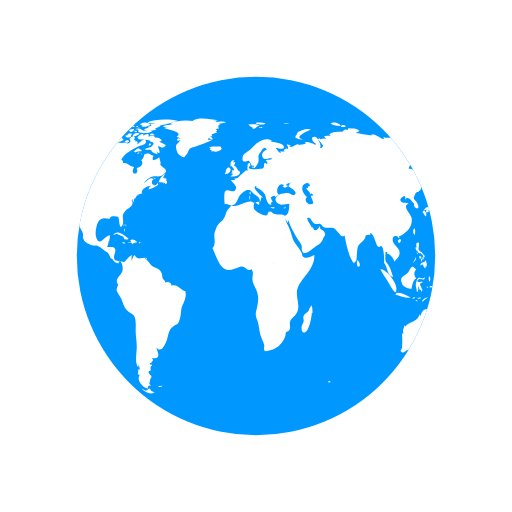
t = 0.00 s
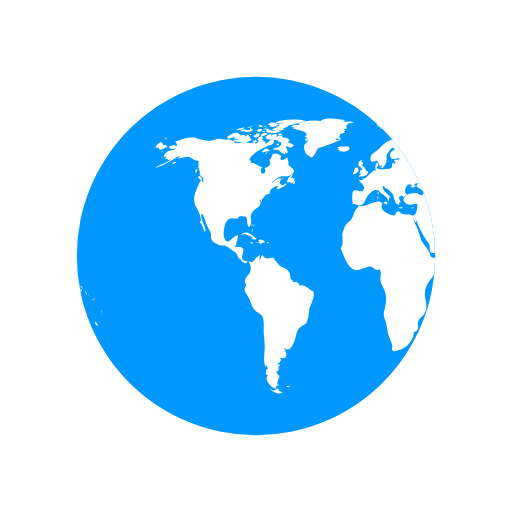
t = 0.50 s
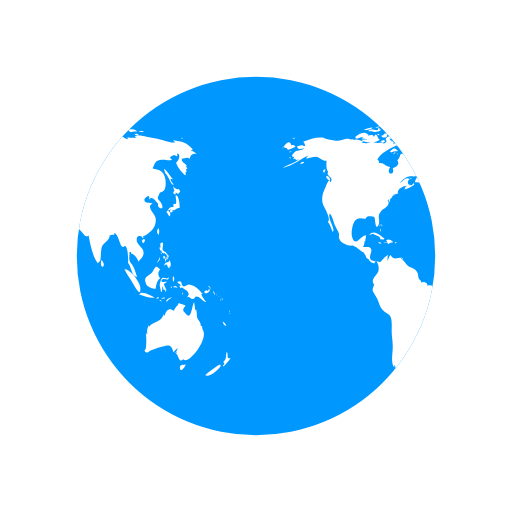
t = 1.00 s
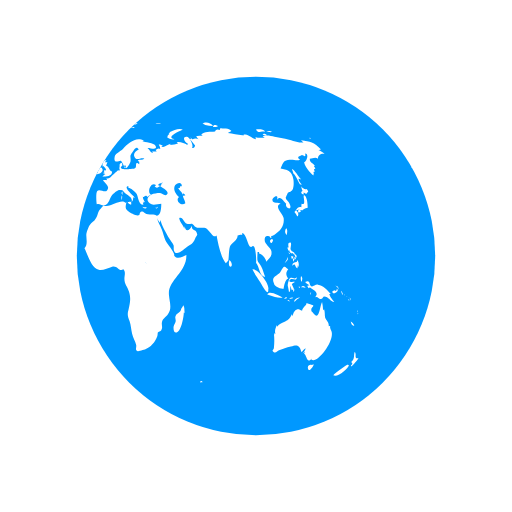
t = 1.50 s

The animated SVG that drew these frames (rendered in a browser with its animation timeline set to each time). Animation: 2 SMIL elements (animateTransform=2); one cycle of 2.00 s, repeats indefinitely.

<?xml version="1.0" encoding="utf-8"?>
<svg xmlns="http://www.w3.org/2000/svg" xmlns:xlink="http://www.w3.org/1999/xlink" style="margin: auto; background: none; display: block; shape-rendering: auto;" width="160px" height="160px" viewBox="0 0 100 100" preserveAspectRatio="xMidYMid">
<defs> <clipPath id="ldio-8iigkx5rk3o-cp"> <circle cx="50" cy="50" r="35"></circle> </clipPath> </defs>
<circle cx="50" cy="50" r="35" fill="#0098ff"></circle>
<g clip-path="url(#ldio-8iigkx5rk3o-cp)">
  <path transform="translate(-7.71065 0)" fill="#ffffff" d="M64.4,74.4c0.3,0.3,0.2,0.3-0.3,0.3C64.1,74.3,64.2,74.5,64.4,74.4z M31.4,75.4c-0.2,0.1-0.3-0.2-0.5,0.1c0.3,0.2,0.6,0.1,0.8-0.1C31.6,75.2,31.6,75.4,31.4,75.4z M84.9,36.9c-0.3,0.2-0.8-0.1-1.1-0.5 c0.1,0.2,0.1,0.6,0.3,0.9c-0.5,0.2-0.2,0.6,0.2,0.7c0-0.1,0-0.3,0-0.4c0.2,0.1,0.4,0.2,0.5,0.3c0.2-0.2,0.2-0.3,0.4-0.5 C85.1,37.2,85,37,84.9,36.9z M85.1,40.6c0-0.6-0.1-2.1-0.6-2.4c-0.6-0.4,0.5,2.1-0.6,1.6c0,0.2-0.1,0.5,0,0.7 c-0.8-0.3-0.9,0.5-1.4,0.9c0.3,0.3,0.4,0.6,0.6,0.9c0.3-0.4,0.2-0.9-0.3-1.2c0.2,0,0.4-0.2,0.6-0.2c0.2,0,0.6,0.2,0.6,0.2 C84.2,41,84.5,40.7,85.1,40.6z M83.7,41c-0.4-0.1-0.7,0.2-0.3,0.6c0.2-0.4,0-0.1,0.3-0.2C83.8,41.2,83.6,41.1,83.7,41z M93.5,62.8 c0.1,0.5,0.3,0.9,0.7,0.8C94.1,63.3,93.8,63,93.5,62.8z M93,71.2c-0.1-0.1-2.5,1.6-2.9,2.1c0.8,0.5,2.9-1.2,3.1-2.1 C93,71.5,92.9,71.2,93,71.2z M95,69.9c-0.4,0.2-0.6,0-0.5-0.4c0,0.1-0.1,0.2-0.1,0.3c0.1-0.5,0.1-0.8-0.1-1.1 c-0.3,0.7,0.1,1.4-0.7,2c0.3,0.3,0.3,0.4-0.1,0.7c0.1,0,0.1,0.1,0.1,0.2C93.9,71.3,95,70.2,95,69.9z M82,50.6 c0.2-0.2,0.3-0.2,0.3-0.5c-0.1,0-0.3-0.1-0.4-0.1C81.9,50.2,81.9,50.4,82,50.6z M82.4,50.6c-0.3-0.4-0.2,0.1-0.1,0.5 c0.2-0.3,0.3-0.5,0.2-0.9C82.5,50.4,82.4,50.5,82.4,50.6z M82.8,49.7c-0.1,0-0.2,0-0.3,0c0,0.1,0.2,0.4,0.2,0.5c-0.1,0-0.1,0-0.2,0 c0.1,0.2,0.1,0.3,0.2,0.5c0.1-0.2,0.1-0.2,0-0.5c0.1,0,0.2,0.1,0.2,0.1C83,50.1,82.9,49.9,82.8,49.7z M81,51 c0.2-0.3,0.3-0.4,0.2-0.8c-0.1,0.5-0.4,0.8-0.6,1.2C80.8,51.3,80.9,51.1,81,51z M81.2,48.6c0.1,0.2,0.1,0.5,0.3,0.3 c0,0.4,0.3,0.6,0.6,0.6c0,0,0-0.1,0.1-0.1c0.1,0.2,0.2,0.3,0.4,0.4c0-0.7-0.6-0.5-0.8-1c-0.2-0.4,0.2-0.9,0-1.4 c-0.5-0.1-0.6,0.3-0.4,1c0,0-0.1-0.1-0.1-0.1C81.1,48.3,81.1,48.4,81.2,48.6z M83.3,52.2c0.1-0.5,0.1-1.1-0.3-1.4c0,0.1,0,0.2,0,0.3 c-0.4,0.2-0.9,0.1-0.9,0.8c0.7-0.7,0.4,0.2,1,0.5c0-0.2,0.1-0.5,0.1-0.7C83.2,52,83.3,52.1,83.3,52.2z M81.5,49.6 c0.1-0.1,0.3-0.1-0.2-0.3C81.4,49.4,81.5,49.5,81.5,49.6z M91.8,57.4c0.1,0.1,0,0.2,0.2,0.1c-0.1-0.2-0.2-0.5-0.3-0.7 C91.6,57,91.7,57.1,91.8,57.4z M90.2,57.3c0.4-0.1,1.1-0.5,0.6-0.9c-0.1,0.4-0.2,0.6-0.4,0.3c-0.1,0-0.5,0.2-0.5,0.3 C89.9,57.2,90,57.2,90.2,57.3z M90.9,56.1c0.1,0.2,0.2,0.3,0.2,0.5c0.1-0.5-0.2-0.8-0.6-0.8C90.7,55.9,90.8,56,90.9,56.1z M90.3,59 c-0.2-0.4-0.7-0.7-1-1.6c0.1,0,0.2,0,0.3,0c-0.7-0.7-1.4-1.7-2.5-1.8c-0.5-0.1-1,0.5-1.3,0.3c-0.5-0.2-0.1-1.4-1.2-0.8 c0.3,0.4,0.6,0.5,0.9,0.6c-0.2,0-0.3,0.1-0.5,0.1c0.1,0.2,0.2,0.4,0.3,0.5c0.1,0,0.2-0.2,0.2-0.2c0.6,0.5,2,1,1,2 c0.6-0.3,0.7,0.4,1.2,0.3c0.4-0.1,0.4-0.5,0.6-0.5C89.2,57.9,89.5,58.9,90.3,59z M93.2,58.5c-0.1,0.1-0.2-0.2-0.2,0.1 C93.3,58.8,93.2,58.6,93.2,58.5z M92.4,57.7c0,0-0.1-0.2-0.2-0.3C92.2,57.6,92.3,57.6,92.4,57.7z M92.9,58c0.1,0.1,0.1,0.1,0.2,0.2 c-0.2-0.2-0.3-0.3-0.5-0.4C92.7,57.8,92.8,57.9,92.9,58z M93.5,59.1C93.6,58.9,93.6,58.8,93.5,59.1z M93.5,58.7c0-0.2,0-0.4-0.2-0.6 C93.3,58.3,93.4,58.5,93.5,58.7z M81,45.9c0.1-0.5,0.2-1-0.1-1.3C80.6,45,80.6,45.5,81,45.9z M94.8,61c0,0,0.1-0.2,0-0.4 C94.7,60.8,94.8,61.1,94.8,61z M94.8,61.2c0.1,0.1,0,0.3,0.2,0.1C94.9,61.1,94.8,61.2,94.8,61.2z M29.5,76.3 c-0.4-0.8-0.5-0.2-0.7-0.2c0.2,0-0.3,0.2-0.3,0.2c-0.2,0-0.6-0.3-0.9-0.4c0.9,0.9,1.9,1.2,2.6,0.7C30,76.6,29.8,76.4,29.5,76.3z M89.6,64.4c0-0.2-0.2-0.3-0.1-0.7c-0.2,0-0.1-0.1-0.3,0c0.1-0.8-0.5-1.1-0.7-1.7c-0.1-0.5,0-1-0.2-1.6c-0.1,0.1-0.1,0.1-0.2,0.2 c0-0.5-0.1-1.1-0.2-1.6c-0.5,0.9-0.5,3.8-1.7,2.2c-0.3-0.5-0.4-0.2-0.4-0.8c0-0.3,0.4-0.5,0.4-0.7c0-0.1-1.1-0.4-1.4-0.5 c0.3,0.3-0.7,0.7-0.8,1.5c-0.5-0.2-0.7-0.4-1.1-0.2c-0.4,0.1-0.7,0.9-0.7,1.1c0,0-0.1,0.1-0.1,0.1c0-0.1,0-0.2-0.1-0.3 c-0.4,0.8-0.6,1.1-1.3,1.4c-0.6,0.3-1.1,0.4-1.6,1c0-0.1,0-0.2,0-0.3c-0.3,0.6-0.5,1.1-0.3,1.8c-0.1-0.1-0.1-0.2-0.2-0.3 c0,0.1,0,0.3,0,0.4c0-0.1-0.1-0.1-0.1-0.2c0.1,1,0.1,1.7,0,2.7c0,0.4-0.6,0.5,0,0.9c0.4,0.2,0.7-0.3,1-0.4c0.8-0.2,1.4-0.5,2.3-0.7 c1.4-0.5,1.7-0.2,2.1,1.1c0.2-0.3,0.5-0.6,0.8-0.8c-0.1,0.4-0.3,0.7-0.6,1c0.2-0.1,0.3-0.2,0.5-0.4c-0.1,0.2-0.1,0.3-0.2,0.5 c0.5,0.2,0.5,2.1,1.5,0.9c0,0.1-0.1,0.1-0.1,0.2C86.9,71.3,90.8,66.1,89.6,64.4z M85.9,71.3c-0.4-0.2-1,0.2-0.7,0.8 c0.2,0.6,0.9-0.4,1.1-0.9C86.2,71.2,86.1,71.2,85.9,71.3z M24.6,44.3c0-0.2,0.2-0.3-0.1-0.5C24.5,44,24.6,44.2,24.6,44.3z M24.2,44.9c0.1,0.1,0.1,0.2,0.1,0.4c0.1-0.2,0.1-0.3,0-0.6C24.1,44.6,24.3,44.8,24.2,44.9z M24.4,43.9c-0.2,0-0.3-0.1-0.3,0.2 C24.3,44.1,24.4,43.9,24.4,43.9z M36.2,56.9c-1-0.3-1.6-1.5-2.7-1.1c0-0.7-0.8-0.9-1.2-0.6c0-0.4-0.4-0.5-0.5-0.8 c-0.1-0.1-0.1-0.7-0.2-1c-0.3-0.7-0.6-0.8-1.2-1.1c-0.6-0.3-0.6-0.2-1.1-0.8c-0.3-0.4-0.6-0.7-1-1c0.1,0,0.2-0.1,0.3-0.1 c-0.9-0.2-1.7,0.6-2.3-0.6c-0.4,0.3-0.4,0.8-0.6,1.2c0-0.3,0-0.7,0-0.9c0.4-0.6-0.1-0.2-0.5,0.1c-0.3,0.2-0.7,0.9-1,1 c0,0-1.6-0.3-1.6-0.3c-0.8-0.7,0.1-1.4-0.1-2.2c-0.2-0.8-1.1-0.3-1.6-0.5c0.2-0.3,0.3-0.7,0.3-1.1c0.1,0,0.1,0,0.1,0.1 c0.2-1.2,0.5-1.7-0.7-0.8c-0.6,0.5-1.3,1.5-1.8,0c-0.3-0.8,0-2.4,0.4-3.1c0.7-1.1,1.6-0.5,2.3-0.6c-0.1-0.7,1.4-0.4,1.6-0.3 c0.2,0.3,0.2,2.8,0.8,1.6c0.5-1-0.4-1.7,0.5-2.7c0.6-0.7,2-1.1,1.3-2.2c0.1,0,0.1,0,0.2,0.1c0-0.2,0-0.3,0.1-0.4 c0,0.4,0,0.4-0.1,0.8c0.3-0.4,0.3-0.4,0.3-0.9c0.1,0.1,0.1,0.1,0.1,0.2c0.2-0.3,0.4-0.5,0.4-0.7c0,0,0.4-0.1,0.6-0.1 c-0.1,0-0.3,0-0.5,0c0.4-0.2,0.8-0.2,1.1-0.4c-0.1,0,0,0-0.2,0c-0.1-0.9,1.4-1.5,1.9-1.4c-0.5,0.2-0.4,0.3-0.6,0.7 c0.5-0.1,1.4-0.5,1.9-0.9c0-0.1-0.1-0.3-0.1-0.4c-0.6,1.2-1.7-0.1-0.8-0.7c-0.7-0.6-1.3,0.5-2,0.8c0.5-0.5,1.1-1.2,1.7-1.3 c0.8-0.2,1.5,0.2,2.2-0.4c1.2-0.9,0.1-1.1-0.6-1.9c0.2-0.5-0.1-0.9-0.2-1.5c-0.5,0.5-1.8,1-1.1-0.3c-0.5,0-0.6-0.4-1.2-0.4 c-1,0-0.4,0.7-1.2,1.3c0.6,0.8-0.3,1.4-0.9,1.5c0.6,1.6-1.5,1.4-0.5-0.2c-0.8,0-1.4-1-2.2-0.7c0-0.6,0.1-0.4-0.3-0.7 c0.5-1.3,2.5-2.2,3.5-2.7c0.3-0.1,1.4-0.2,1.3-0.9c-0.2-1-1.3,0.4-1.7,0.6c0.1-0.2,0-0.2,0.1-0.5c-0.2,0-0.2-0.2-0.6,0 c0.1-0.1,0.1-0.2,0.2-0.3c-0.1,0-0.2,0-0.4-0.1c0.7-0.6-0.4-1-0.8-0.1c0.5,0.5-0.1,0.7-0.5,1c0.1-0.1,0.1-0.2,0.2-0.3 c-0.5-0.2-1,0.1-1.6,0c-0.4-0.1-0.7-0.4-1.2-0.1c0,0,0.1,0.1,0.1,0.1c-0.4,0.1-1.1,0.1-1.7,0c0.1-0.1,0.3-0.1,0.4-0.2 c-0.6-0.3-1.5-0.7-2.1-0.3c0.1-0.1,0.1-0.2,0.2-0.3c-0.4,0.3-0.9,0-1.4,0c-0.6,0.1-1.2,0.4-1.8,0.4c-0.6,0-2.5-0.4-2.7-0.6 c-1.3-0.2-2.7,0.3-4,0.8c0.3,0.2,0.3,0.4,0.4,0.8c-0.2,0-0.3,0-0.5,0c0.1-0.1,0.1-0.1,0.2-0.2c-0.4,0-0.9,0.2-1.3,0.3 c0.2,0.7,0.9,0.5,1.4,0.3c-0.3,0.5-0.9,0.4-1.5,0.6c-0.5,0.2-1.4,1.3-0.4,1.1c-0.1,0.1-0.1,0.3-0.3,0.5c0.2-0.1,0.3-0.1,0.5-0.1 c0,0.1,0,0.1-0.1,0.2c0.1,0,0.1-0.1,0.2-0.1c0,0.1,0,0.1,0,0.2c0.2-0.1,0.4-0.1,0.6-0.2c-1,0.9-2.2,1-3.2,1.7 c2.1-0.4,3.5-1.8,5.4-2.6c-0.3,0.1-0.7,0.4-0.8,0.8c0.8-0.2,1.2-0.4,1.9-0.4c0.8,0.1,1.3,0.9,2.1,0.8c-0.1,0.6-0.1,1.8,0.3,2.2 c-0.6,0.8,1.3,1,0.4,2c-0.2-1.2-0.9,1-1.2,1.6c-0.4,0.8-0.5,2-0.2,2.8c0.2,0.4,1.7,3,0.9,3.3c0.6,0.7,0.6,1.2,1,2 c0.6-0.7-1.1-2.5-0.6-3.6c0.4,0.2,0.8,1.8,1,2.3c0.2,0.4,0.6,1.1,0.8,1.6c0.1,0.7-0.2,0.6,0.2,1.3c0.2,0.4,0.9,0.7,1.3,0.9 c0.5,0.3,1,0.1,1.3,0.2c0.8,0.3,1.4,1.1,2.1,1.3c0,0-0.1,0-0.1,0c0.4,0.5,0.5,0.9,0.7,1.3c0.1-0.1,0.1-0.1,0.1-0.2 c0.4,0.6,0.9,1.2,1.4,1c-0.1-0.8,0.3-0.4,0.5-0.1c0.3,0.5,0.3,1.3,0.2,1.7c-0.2,0.7-1.6,1.6-0.9,2.5c0-0.1,0.1-0.1,0.1-0.2 c0,0.6-0.4,0.8-0.3,1.5c0.1,0.3,0.7,1.2,0.9,1.6c0.3,0.7,0.5,1.6,1,2.1c0.5,0.6,1.3,0.7,1.6,1.4c0.3,0.7,0.2,2,0.2,2.8 c0,1,0.2,1.8,0.2,2.7c0.1,1.2-0.5,3.5,0.3,4.4c0-0.2,0-0.3,0-0.5c0.3,0.3,0.2,0.4,0.3,0.9c-0.1,0-0.2-0.1-0.3-0.1c0,0.5,0,0.6-0.1,1 c0.1,0,0.3,0.1,0.4,0.1c-0.8,1.1,0.7,2.6,1.6,2.7c-0.1-0.5,0.1-0.6,0.6-0.6c-0.6-0.4-0.2-0.6-0.2-1c0-0.2,0.3-0.7,0.3-0.7 c0-0.2-0.3-0.5-0.3-0.4c0-0.1-0.3-0.3-0.3-0.6c0-0.2,0.4-0.2,0.4-0.2c0.1-0.5-0.2-0.7,0.3-1c0-0.1-0.1-0.1-0.1-0.2 c-0.8,0,0-0.5,0-0.4c0.1-0.3,0.5-0.3,0.1-0.9c1.8,0.4,1.2-1.1,0.8-2c1,0.9,1.4,0,1.9-1c0.6-1.3,0.3-2.4,1.5-3.2 c0.7-0.5,0.7-0.1,1.1-1c0.3-0.8,0.3-1.4,0.4-2.2C35.4,59.7,36.6,58.3,36.2,56.9z M24.2,26.2c-0.2,0-0.3-0.1-0.5,0 C23.9,26.6,23.9,26.3,24.2,26.2z M22.4,25.3c-0.2,0.1-0.4,0.2-0.5,0.3c0.4,0.1,0.8,0,1.2,0c-0.2,0-0.4,0.2-0.6,0.2 c0.5,0,1.7,0,2-0.5c-0.2,0-0.3,0-0.4,0c0-0.1,0-0.2,0.1-0.3c-0.4,0.1-0.3-0.1-0.4,0.4C23.3,25.5,22.8,25.2,22.4,25.3z M24.2,27.3 c-0.5-0.1-0.6-1.9-1.2-0.5c0-0.6-0.7-0.4-1.2-0.3c0.1-0.1,0.1-0.1,0.2-0.2c-0.5-0.1-1.1,0.2-1.5,0.5c0.2,0,0.4,0.1,0.7,0.1 c-0.2,0-0.4,0.1-0.6,0.1c0.3,0.2,0.8,0.1,1.2,0.2c-0.4,0-0.8,0.1-1.2,0.1C21.2,28.1,23.6,27.9,24.2,27.3z M24,24.9 c0-0.3-0.3-0.1-0.7,0C23.6,25,23.8,24.9,24,24.9z M21.6,25.4c0.4-0.1,0.9-0.1,1.2-0.5c-0.6,0-1.2,0.2-1.8,0.5 C21.2,25.4,21.4,25.4,21.6,25.4z M32.4,34.8c-0.1,0-0.2,0.2-0.3,0c0,0,0.1-0.1,0.1-0.1c-0.1,0-0.3,0-0.4,0c0.2-0.2,0.3-0.5,0.5-0.7 c-0.6,0.1-1.2,1.1-1.3,1.6c0.3,0,0.7,0,1,0.1c-0.1,0.1-0.1,0.1-0.2,0.2c0.1-0.1,0.4-0.2,0.5-0.3c0,0.1,0,0.2-0.1,0.4 c0.4,0,0.5-0.3,0.4-0.7c-0.1,0-0.1,0-0.2,0.1c0-0.1,0.1-0.2,0.1-0.3C32.6,34.9,32.5,34.9,32.4,34.8z M14,35c0.7,0.6,0.5-0.1,0.2-0.5 C13.7,34.1,13.5,34.6,14,35z M19.6,27.1c0.8-0.1,1.5-0.7,2.3-0.8c-0.9-0.9-1.9,0-2.6,0.5C19.5,26.8,19.5,27,19.6,27.1z M27.7,29.4 c-0.8-0.6-0.7-0.5-1.6,0.2c0.1,0,0.4,0.2,0.3,0.2C27,29.4,27.6,29.7,27.7,29.4z M13.3,33.1c-0.2,0.2-0.3,0.4,0,0.7 c0.1-0.2,0.2-0.5,0.3-0.7C13.4,33.1,13.4,33.1,13.3,33.1z M27.5,30.1c0.1,0,0.1,0.3,0.2-0.1C27.6,30,27.6,30.1,27.5,30.1z M29.8,36 c-0.1,0,0-0.3-0.2-0.1c0.3,0.2,0.2,0.2,0.6,0.1C30.1,36.1,29.9,36.1,29.8,36z M26.7,30c0.2,0,0.3,0.1,0.6-0.2 C27,29.8,26.9,29.9,26.7,30z M30.5,35c-0.2-0.2-0.3-0.3-0.6-0.3C30.1,34.9,30.3,34.9,30.5,35z M27,25.3c0,0.2,0.1,0.2,0,0.5 c0.7,0.2,2.2,0.4,2.7-0.2c-0.7-0.3-1.4,0.1-2.1-0.2c0,0,0.1-0.1,0.1-0.1c-0.4-0.2-0.8-0.3-1.3-0.1C26.7,25.3,26.8,25.3,27,25.3z M26.8,24.9c0.2,0,0.3,0,0.5,0C27.2,24.8,26.9,24.9,26.8,24.9z M27.5,24.4c0.1,0,0.2,0,0.4,0c-0.1,0.1-0.2,0.1-0.3,0.2 c0.6,0.4,1.2,0,1.8-0.2c-0.5-0.6-1.3-0.6-2-0.2C27.3,24.4,27.4,24.2,27.5,24.4z M26.3,25.8c0.2,0,0.3,0.1,0.5-0.1 C26.6,25.6,26.1,25.4,26.3,25.8z M27,24.8c-0.1-0.2-0.1-0.3-0.5,0C26.8,24.9,26.8,24.7,27,24.8z M29.7,26.4c0.1,0,0.3,0,0.5,0 c-0.2-0.3-0.6-0.4-0.9-0.2C29.4,26.5,29.4,26.4,29.7,26.4z M26.9,26c-0.5-0.1-0.9,0.1-1,0.7c0.5-0.1,1-0.3,1.4-0.6 C27.1,26.1,27,26,26.9,26z M31.5,27.3c-0.4-0.3-0.7-0.5-1.2-0.4c-0.2-0.6-0.9-0.4-1.3-0.2c0.3-0.8-0.6-0.5-1-0.2 c0-0.1,0-0.1-0.1-0.2c0.1-0.1,0.2-0.1,0.3-0.2c-0.6,0-1.1,0.2-1.4,0.8c0.1,0,0.2,0,0.3,0C27.1,27,27,27,26.9,27.1 c0.6,0.3,2.7,0.1,2.5,0.6c0.8,0.1,0.7,0.4,0.2,0.9c-0.3,0.3-0.9,0.1-1.3,0.6c0.5,0.2,0.9-0.2,1.4,0.3c0,0-0.1,0.1-0.1,0.1 c0.4,0.3,0.8,0.5,1.2,0.5c-0.1-0.2-0.2-0.5-0.4-0.7c1.4,1.5,0.5-0.9,0.4-0.7c0.3-0.6,0.9,0.8,1.6-0.4c-0.5-0.1-0.8-0.5-1.3-0.6 c0.2-0.1,0.3-0.1,0.5-0.2C31.6,27.5,31.5,27.4,31.5,27.3z M25.7,24.7c0.2,0.1,0.4,0.1,0.6,0.1c-0.1-0.4-0.5-0.5-0.9-0.3 c0.1,0,0.1,0,0.2,0.1c-0.1,0-0.2,0.1-0.3,0.1C25.4,24.7,25.5,24.7,25.7,24.7z M29,24c0.5,0.1,0.9,0.1,1.4,0.1 c-0.3,0.1-0.7,0.1-1,0.1c0.1,0.2,0,0.1,0.2,0.3c-0.2,0.1-0.5,0.2-0.8,0.3c0.2,0.1,0.3,0.2,0.4,0.3c-0.4-0.2-0.8,0-1.1,0.3 c0.7,0.1,1.9,0.3,2.5-0.2c-0.1,0-0.2,0-0.4,0c0.4-0.3,1-0.4,1.2-0.7c-0.1,0-0.2,0-0.3,0c0.9,0,1.8-0.4,2.7-0.6c-0.1,0-0.3,0-0.4,0 c0.4-0.1,0.9-0.1,1.3-0.3c-1.6-0.4-4.4-0.4-5.9,0.3C28.9,23.8,28.9,23.9,29,24z M29.5,28.2c-0.2-0.3-0.3-0.3-0.5,0.2 C29.3,28.4,29.4,28.3,29.5,28.2z M24.4,24.6c-0.2,0-0.4-0.1-0.6,0.1C24,24.7,24.2,24.6,24.4,24.6z M25,27.4c-0.2,0-0.4,0-0.7,0.2 c0.3,0.2,0.6,0.2,0.9,0.1C25.2,27.4,25.1,27.5,25,27.4z M24.4,26.5c0.4,0.5,0.9,0.5,1.3,0c-0.1,0-0.2-0.1-0.2-0.1 c0.2-0.1,0.2-0.1,0.3-0.3c-0.4,0-0.9-0.1-0.9,0.3C24.7,26.4,24.6,26.5,24.4,26.5z M25.3,25.7c0.4,0.2,0.9-0.1,0.9-0.5 c-0.4,0-0.8,0-1.1,0.4C25.5,25.4,25.3,25.7,25.3,25.7z M78.1,46.7c-0.7,0.3-0.2,0.9,0,0.7C78.4,47,78.4,46.8,78.1,46.7z M24.7,46.8 c0.2,0,0.3,0,0.4-0.2c-0.8-0.5-2-1.9-3-0.7c0.3-0.1,0.6-0.2,0.9-0.3c0,0-0.1,0.1-0.1,0.1c0.6,0.3,1,0.3,1.4,0.8 c-0.1,0.1-0.1,0.2-0.2,0.2C24.3,46.7,24.5,46.8,24.7,46.8z M55.7,40.5c-0.1,0.1-0.2,0.1-0.4,0.1c0.4,0.2,0.3,0.1,0.6-0.2 C55.9,40.4,55.8,40.4,55.7,40.5z M49.5,32.8c0.1-0.4,0.2-0.6-0.3-0.4C49.2,32.7,49.3,32.7,49.5,32.8z M48.9,38.1 c0-0.3,0.1-0.4,0-0.7C48.6,37.7,48.8,37.8,48.9,38.1z M45.1,32.6c0.1-0.1,0.1-0.3,0.2-0.1c0,0.1,0.4,0.4,0.4,0.6 c0,0.4-0.6-0.1-0.3,0.6c-0.1,0-0.2,0.1-0.3,0.1c0.1,0,0.3,0.2,0.5,0.2c-0.2,0.1-0.4,0.3-0.6,0.5c0.7,0,1.9,0,1.9-1 c-0.6-0.2-0.6-1-1.2-1.2c0.2-0.2,0.2-0.5,0.3-0.6c-0.2,0-0.3,0-0.5,0c0.1-0.1,0.2-0.3,0.3-0.4C45,31.2,44.9,32,45.1,32.6z M53.3,40.5c-0.2,0-0.2,0.1-0.4-0.1c0,0.1,0,0.1,0,0.2c0.3,0.1,0.5,0.2,0.8,0C53.5,40.5,53.5,40.5,53.3,40.5z M41.5,27.3 c-0.3,0-0.6,0-0.9,0c0-0.1,0.2-0.4,0.2-0.4c0.3,0.3,0.4,0.3,0.8,0.3c-0.2-0.3-0.2-0.4-0.6-0.6c0.1,0,0.3,0,0.5,0 c-0.1-0.1,0-0.2-0.2-0.4c0.3,0,0.5-0.1,0.7-0.2C42,26,42,26,41.9,26c0.2,0,0.3,0,0.5,0c-0.1-0.1-0.2-0.2-0.2-0.3 c0.3-0.2,0.3-0.2-0.1-0.5c0.2,0,0.5-0.1,0.7-0.1c-0.3-0.4-0.2-0.7,0.3-0.9c-0.2,0-0.3,0-0.5,0c0.5,0,1-0.2,1.6-0.3 c-0.6-0.3-1.5-0.1-2.1,0c0.1-0.1,0.2-0.1,0.2-0.2c-0.6-0.1-1.3-0.1-1.9-0.1c0.7,0,1.5,0.1,2.2-0.1c-1.4-0.2-3.8-0.7-5,0.1 c0.1,0,0.3,0.1,0.4,0.1c-1.6-0.3-3.3-0.2-4.8,0.4c0.2,0,0.3,0.1,0.5,0.1c-0.6,0.3-1.4,0.1-1.9,0.5c0.4,0.1,0.8,0.2,1.2,0.2 c-0.3,0-0.7,0-1,0.1c0.2,0.2,4.1,0.7,2.5,1.7c0.3,0.1,0.5,0.2,0.8,0.4c-0.9-0.5-1,0.9,0,0.2c-0.6,1-1.2,0.7-0.8,2.1 c0.2,0.7,0.5,0.9,0.9,1.1c0.7,0.4,0.6,0.2,1.1-0.4c0.1-0.1,0.4-0.9,0.6-1.1c0.4-0.3,0.8-0.2,1.1-0.4C39.3,28.2,40.4,27.9,41.5,27.3z M25.3,47.4c0.3,0.1,0.4-0.1,0.6,0.3c0.2-0.4,0.6-0.3,0.9-0.4c-0.3-0.4-0.9-0.7-1.4-0.4c0.2,0.2,0.1,0.2,0.3,0.4 c-0.2,0-0.3,0.1-0.6,0C25,47.6,25.1,47.4,25.3,47.4z M80.8,58.3c0.1,0,0.2-0.1,0.3-0.1C81,58,80.7,58,80.5,58.4 C80.6,58.4,80.7,58.3,80.8,58.3z M82.5,56.6c-0.2-0.4-0.3-0.7-0.5-1.1c0.2-0.1,0.3-0.3,0.5-0.3c0-0.1,0-0.1,0-0.2 c-0.4,0.2-1.4,0.1-0.8-0.4c0.5-0.4,1.2,0.5,1.3-0.5c-0.4,0.6-0.9,0-1.3,0.2c-0.3,0.2-0.5,1.1-0.5,1.5c0,0,0.3,1.2,0.2,1.2 c0.4,0.2,0.2-0.9,0.4-1.2c0,0.4,0.1,0.6,0.2,0.9c0.1-0.1,0.2-0.1,0.3-0.2c-0.1,0.3,0,0.3,0,0.5C82.5,56.9,82.4,56.8,82.5,56.6z M78.5,55.3c0.1,0.8,1.5,1.1,1.9,1.1c0.1-0.7,0.3-1.8,0.9-2c-0.6-0.8-0.4-1.3,0-1.8c-0.4-0.2-0.5-0.6-0.8-0.5 c-0.3,0.1-0.6,0.9-0.8,1.1C79.1,53.9,77.9,54,78.5,55.3z M85.8,57.1c-0.1,0.1-0.2,0-0.2,0.5C85.8,57.4,85.7,57.2,85.8,57.1z M83.6,56c-0.1,0-0.2,0-0.3,0C83.6,56.5,83.5,56.1,83.6,56z M81.6,58.9c-0.1-0.2-0.1-0.4-0.5-0.3C81.3,58.8,81.4,58.8,81.6,58.9z M82.3,58.2c-0.1-0.2-0.5-0.1-0.8,0.1C81.7,58.4,82,58.3,82.3,58.2z M78.7,58c0.5,0.1,1,0.2,1.5,0.1c-0.6-0.3-2.6-1.5-3-0.6 C77.7,57.7,78.2,57.8,78.7,58z M77.4,56.5c0.3-1-2-4.1-3.1-3.9c0.4,0.9,1,1.6,1.5,2.5C76,55.4,77.5,58.3,77.4,56.5z M84.2,56.1 c0.2,0.1,0.3,0,0.5,0.2c-0.2-0.5-0.6-0.6-0.9-0.2C84,56.1,84.1,56.1,84.2,56.1z M83.9,55.1c0.1-0.4,0.3-0.8-0.1-1.2 C83.7,54.3,83.7,54.7,83.9,55.1z M82.7,58.8c0.2-0.3,0.6-0.5,0.9-0.7c-0.5,0-1,0.2-1.2,0.8C82.5,58.9,82.6,58.9,82.7,58.8z M44.1,33.6c-0.1,0.1-0.1,0.3-0.2,0.4c0.4,0.1,1.4-0.5,1.1-1C44.7,32.3,44,33,44.1,33.6z M41.8,29.6c0.5,0.1,1.1-0.1,1.5-0.5 c0-0.1-0.2-0.4-0.2-0.5c-0.6,0.1-1.9-0.2-2.3,0.3c0.2,0,0.3,0.1,0.5,0.1c-0.1,0-0.2,0.1-0.4,0.2c0.2,0.1,0.3,0.1,0.5,0.2 c-0.1,0.1-0.2,0.1-0.2,0.2C41.4,29.5,41.6,29.5,41.8,29.6z M48.7,38.5C48.8,40.2,49,37.2,48.7,38.5z M50.5,39.4 c-0.2,0-0.4,0.1-0.6,0c0.1,0.3,0.4,0.5,0.7,0.6C50.7,39.5,50.6,39.5,50.5,39.4z M24.1,47.3c-0.1,0.1-0.2-0.1-0.2,0.1 c0.3,0.2,0.3,0.2,0.6,0.1C24.4,47.3,24.3,47.4,24.1,47.3z M70,51c-0.1-0.1-0.1-0.1-0.2-0.2C69.3,52.7,70.9,52.3,70,51z M61,60.2 c0-0.2-0.1-0.4-0.2-0.6c-0.1,0.3-0.3,0.5-0.4,0.7c-0.1,0.8-0.9,0.8-1.1,1.4c-0.2,0.4,0.1,0.7,0,1.1c-0.1,0.4-0.3,0.6-0.4,1 c-0.1,1.2,0.5,1.5,1.1,0.7c0.5-0.7,0.9-2.6,0.9-3.5c0,0.1,0.1,0.2,0.1,0.2C61.1,60.9,61,60.6,61,60.2z M74.3,48.1 c-0.9,0.8-1-2.4-2-2.6c0,0.2,0,0.2,0,0.4c-0.3-0.1-0.5,0-0.9,0.1c0.1,0.9-1.3,1.5-1.5,2.2c-0.2,0.6-0.2,2.1-0.3,2.7 c-0.1,0.1-0.3,0.4-0.5,0.5c-1-1.2-1.5-3.8-1.8-5.4c-0.6,0.6-1.1-0.6-1.6-1c-0.5-0.5-0.4-0.4-1.1-0.5c-0.5-0.1-0.9,0.1-1.3-0.1 c-0.4-0.2-0.5-0.6-0.8-0.7c-0.3-0.1-0.5,0.2-1,0c-0.7-0.3-0.8-1.5-1.5-1.1c0.1,0.9,0.8,1.3,1,2.1c0-0.2,0.1-0.4,0.1-0.5 c0.1,1.3,1,0.8,1.4-0.1c-0.1,0.9,0.5,0.7,0.8,1.1c0.4,0.8,0.2,0.6-0.1,1.2c-0.4,1-0.6,1.2-1.5,1.7c-0.6,0.4-2,1.9-2.6,1.1 c-0.3-0.4-0.1-0.9-0.2-1.3c-0.2-0.5-0.7-1-0.9-1.4c-0.4-0.8-1.8-3-1.6-3.7c0,0.3-0.2,0.5-0.2,0.7c-0.2-0.3-0.4-0.5-0.5-0.9 c0.1,0.8,0.6,1.5,0.9,2.2c0.3,0.7,0.4,1.4,0.7,2.1c0.3,0.7,2,2.5,1.7,3c0.5,0.9,1.8,0.2,2.4-0.1c0.1,3.4-3.7,4.9-3.4,7.8 c0.1,1.4,0.7,2.7-0.3,3.9c-0.7,0.8-1,0.7-1.1,1.7c0,0.5,0.2,0.8-0.1,1.3c-0.1,0.2-0.6,0.3-0.7,0.5c0,0.1,0,0.5-0.1,0.7 c-0.2,0.5-0.5,1.1-0.9,1.5c-0.5,0.6-0.9,0.8-1.4,1c-0.2,0.1-1.4,0.4-1.5,0.4c-0.6-0.2-0.2-0.7-0.3-1.2c-0.2-0.8-0.6-1.4-0.8-2.2 c-0.2-0.9-0.2-1.6-0.5-2.5c-0.3-0.8-0.5-1.3-0.2-2.2c0.3-1.4,0.5-2.2,0.1-3.5c-0.3-1-0.9-1.5-0.9-2.5c0-0.8,0.3-1.3-0.2-1.9 c-0.9,0.6-1.1-0.8-2.2-0.5c-0.7,0.2-1.9,0.8-2.6,0.6c-1.5-0.3-2.2-3.1-2.8-4.2c0.8-0.8,0.2-2.2,0.4-3c0.1-0.4,0.4-1.2,0.6-1.5 c0.4-0.6,0.9-0.7,1.2-1.3c0.5-0.8,0.3-1.3,1-2c0.8-0.9,0.3-0.3,1.4-0.5c0.9-0.1,2.7-1.4,3.4-0.6c0.1,0,0.2-0.1,0.2-0.1 c-0.2,0.8-0.3,1.2,0.3,1.7c0.5,0.4,1.7,1.1,2.2,0.8c0.1,0,0-0.6,0.5-0.7c0.2-0.1,0.7,0.4,0.9,0.5c0.5,0.2,1.7-0.1,1.9,0.3 c0.9,0.2,1-1.5,1-2.3c-0.6,0-1.4,0.3-1.9,0.1c-1.2-0.5-0.9-1.5,0-1.9c0.4-0.2,1.1-0.3,1.6-0.3c0.4,0,1,0.7,1.4,0.3 c0.6-0.6-0.9-1.3-1.3-1.6c0.3-0.4,0.2-0.2,0.2-0.5c0.1-0.1,0.2-0.1,0.4-0.2c-0.4-0.1-1.6,0.5-0.6,0.6c-0.4,0.4-0.8,0.5-1.1,0.1 c0.1-0.1,0.2-0.1,0.3-0.2c-1-0.9-1.9,1.4-1,1.8c-0.2,0.1-0.5,0.3-0.7,0.5c-0.2-0.4-0.3-0.3-0.7-0.2c0.1,0.1,0.1,0.1,0.2,0.2 c-0.3-0.1-0.2,0.1-0.4-0.1c0,0.5,0.2,0.7,0.4,1.1c-0.1,0-0.2-0.1-0.3-0.1c0.1,0.2,0.1,0.2-0.1,0.2c0,0.1,0.1,0.2,0.1,0.4 C52,40,52,38.4,51.7,37.9c-0.3-0.5-1.4-1.3-1.6-1.2c-0.1-0.2,0-0.2,0-0.3c-1.3,0,1.2,2,1.3,2.3c-0.7-0.5-0.1,0.3-0.7,0.8 c0.3-1-0.8-1.3-1.3-1.8c-0.6-0.6-0.2-0.5-0.9-0.6c-0.5-0.1-1.1,0.5-1.3,0.7c-0.8,0.6-0.7,1.7-1.5,2.2c-0.8,0.5-1.1-0.4-1.8-0.1 c-0.1-0.5-0.2-2.3,0.1-2.6c0.4-0.5,1.5,0.4,1.9-0.1c0.7-0.8-0.5-1.5-0.8-2c0.3,0,0.5-0.1,0.8,0c0-0.1-0.1-0.3-0.1-0.4 c0.5,0.3,0.9-0.3,1.2-0.6c0.3-0.3,0.8-0.7,1-0.9c0.1-0.2,0.3,0.2,0.4-0.1c0,0-0.1-0.3-0.1-0.4c0.2-0.4-0.2-0.8,0.5-1 c0,0.1,0.1,0.4,0.1,0.5c-1.1,0.9,1.1,0.8,1.5,0.7c0.6-0.1,0.7,0.1,1.1-0.3c0.2-0.2-0.2-1.4,0.7-0.6c0-0.2,0-0.3,0-0.5 c-0.2-0.1-0.1-0.1-0.3-0.3c0.5-0.2,0.9,0,1.3-0.3c-0.6-0.4-1.5,0.5-1.9-0.3c-0.4-0.7,0.2-1.2,0.8-1.5c-0.5-0.8-0.9,0.1-1.2,0.5 c-0.7,0.9-0.3,0.8-0.4,1.8c0,0.2-0.6,1.4-0.9,1.3c-0.4-0.1-0.7-1.2-1-1.4c-0.3-0.1-1.5,0.8-1.2-0.8c0.1-0.6,1.1-1,1.6-1.5 c1-1.1,2.6-2.5,4.1-1.6c-0.1,0-0.2,0.1-0.3,0.1c0.4,0.2,2.3,0.3,2.6,0.9c0.4,1-1.2,0.3-1.6,0.4c0.5,0.3,0.5,0.9,1.1,1 c-0.1-0.1-0.1-0.2-0.2-0.3c0.2,0,0.6,0,0.9,0c-0.1-0.1-0.1-0.2-0.2-0.3c0.3-0.3,0.6-0.4,0.9-0.2c0-0.3-0.1-0.6-0.3-0.9 c0.4,0,0.6,0.1,0.8,0.3c-0.1,0-0.2,0-0.3,0c0.4,0.6,1.1-0.3,1.9-0.4c-0.1,0.1-0.1,0.1-0.2,0.2c0.5,0,1.2-0.1,1.6-0.3 c-0.1-0.1-0.2-0.1-0.3-0.2c0.6-0.2,1.5,0.2,2.1,0.5c0-0.1,0.1-0.1,0.1-0.2c-0.7-0.3-1.2-1.5-0.2-1.4c0.5,0,1.4,1.7,1,2.2 c0.4,0,0.5-0.1,0.6-0.5c-0.4-0.4-0.6-0.8-1-1.2c0.1-0.1,0.2-0.1,0.3-0.2c-0.1-0.1-0.1-0.2-0.2-0.2c0.2,0.2,0.4,0.4,0.6,0.6 c-0.1-0.1-0.1-0.2-0.2-0.2c0.4-0.2,0.8-0.2,1.2,0c-0.3-0.2-0.3-0.4-0.5-0.6c0.4-0.1,0.9-0.1,1.3-0.1c-0.1-0.1-0.2-0.1-0.3-0.2 c0.6-0.7,1.8-0.5,2.7-0.6c0.1-0.4,0.5-0.5,0.9-0.3C68.1,25,68,25,67.9,25c0.7,0.2,1.8-0.1,2.3,0.6c-0.2,0.1-0.5,0.3-0.7,0.4 c1.1,0.1,2.1,0.5,3.2,0.4c-0.1-0.1-0.1-0.2-0.2-0.2c1.1,0,1.5,0.7,2.5,1c0-0.1-0.1-0.2-0.1-0.4c0.6,0.2,1.2,0.1,1.8,0.1 c-0.1-0.1-0.3-0.2-0.4-0.3c0.5-0.3,1.7-0.1,2.3,0.1c0.7,0.2,1.4,0.2,2.1,0.4c1.1,0.2,2.5,0.9,3.6,0.7c-0.2-0.1-0.3-0.2-0.5-0.4 c1.8,0.3,2.5,0.3,3.9,1.8c-0.2,0-0.2,0.1-0.5,0.1c0.4,0.2,0.9,0.4,1.2,0.8c-0.6-0.2-1.3,0.2-1.3,0.9c-0.5-0.4-1.1,0-1.6,0 c0,0.9,0.6,0.7,1,1.4c-0.1,0-0.1,0-0.2,0c0.1,0.2,0.2,0.3,0.3,0.5c-0.1,0.1-0.2,0.1-0.3,0.2c0.1,0.1,0.1,0.3,0.2,0.4 c-0.1,0-0.2,0.1-0.3,0.1c0.2,0.4,0,0.4,0,0.7c-0.7-0.7-1.6-1.6-1.8-2.6c0.5-0.2,1-1.7,0.2-1.7c0.2,1-0.4,0.2-0.7,0.3 c-0.4,0.2-1.1,0.3-0.3,0.9c-0.6,0.3-1.3-0.1-2,0c-1.2,0.1-1.2,0.4-1.8,1.7c1.2,0.2,2.2,0.4,2.5,2.1c0.1,0.6,0.1,1.6-0.2,2.1 c-0.4,0.5-0.6,0.3-0.9,0.6c0,0-0.4,0.9-0.4,0.9c0.1,0.5,0.3,0.4,0.6,0.9c1.1,1.9-0.9,1.2-0.5,0.3c-0.2-0.2-0.7-0.8-0.7-0.8 c-0.4-0.2-0.5-0.6-1.1,0c0.4-1.3-0.9-0.4-0.9,0c0,0.9,1.3,0.4,1.6,0.8c-1.4,0.4,0.5,2.1,0.6,2.8c0.2,1.5-0.7,2.5-1.6,3.1 c-0.3,0.2-0.4,0.3-0.8,0.4c-0.1,0,0.1,0.4-0.1,0.4c-0.1,0-0.2-0.3-0.2-0.3c-0.1,0-1-0.5-1,0.7c0,0.8,1.1,1.3,1.3,2.1 c0.2,1.1-0.4,1.4-1,2.1c0-0.5-0.9-1.6-1.4-1.6c0-0.1,0-0.2,0-0.3c-0.1,0-0.2,0-0.3,0c0,0.6-0.1,1.2,0,1.7c0.1,0.4,0.5,0.7,0.7,1.1 c0.4,0.8,0.5,1.3,0.8,2.1c-1.2-0.2-1.1-2-1.8-2.8c0,0.1,0,0.2,0,0.2C75.1,51,75,47.7,74.3,48.1z M53.6,51.4 c-0.1-0.1-0.1-0.1-0.2-0.2C53.5,51.3,53.5,51.4,53.6,51.4z M61.2,39.7c-0.1-0.7-0.4-0.9-0.5-1.5c0.3,0.1,0.3,0,0.5,0 c-0.2-0.4-0.5-0.6-0.5-0.1c-0.1-0.7-0.6-0.8-0.9-1.4c0.1,0,0.2,0,0.3,0c0.2-0.4-0.1-0.3,0.4-0.3c0.1-1-1-0.7-1.3-0.2 C58.7,37,59.4,38,60,38.5C59.1,39.1,60.4,40.4,61.2,39.7z M50.4,24.2c0.4,0.2,1,0.2,1.5-0.1c-0.6-0.2-1.4-0.2-2-0.1 C50.1,24.2,50.2,24.2,50.4,24.2z M51,25c0.1,0,0.3-0.1,0.4-0.1c-0.3-0.1-0.5-0.1-0.8-0.1c0.1,0.3,0.1-0.1,0,0.2 C50.8,24.9,50.9,24.9,51,25z M49.1,24.8c0.1,0,0.2,0.1,0.3,0.1c-0.1,0-0.1,0.1-0.2,0.1c0.7,0.5,0.8-0.4,1.5-0.5 c-0.9-0.3-1.4-0.2-2.2-0.2C48.7,24.5,48.9,24.7,49.1,24.8z M27.1,47.3c0.1,0.1,0,0.4,0.4,0.1C27.4,47.3,27.3,47.3,27.1,47.3z M55.6,24.1c0.3,0.1,0.6,0,0.9-0.1c-0.5,0-0.8,0-1.3,0C55.5,24,55.7,24.2,55.6,24.1z M57.7,26.9c0.4,0.2,0.9,0.4,1.4,0.3 c-2-0.4,1.3-1.7,1.6-1.9c-0.7-0.3-1.8,0.1-2.5,0.5c-0.1,0.2,0,0.1-0.3,0.4c0.1,0,0.1,0,0.2,0C57.7,26.4,57.7,26.6,57.7,26.9z M65.1,24.4c0.5,0.1,1,0.2,1.5,0.2c-0.4-0.6-1.5-0.9-2.1-0.4C64.7,24.1,64.8,24.3,65.1,24.4z M75.7,25.8c0.3-0.1,0.7-0.1,1.1-0.1 c-0.3-0.5-1.3-0.5-1.8-0.4C75.2,25.7,75.4,25.8,75.7,25.8z M67.6,24.6c-0.5-0.2-0.9-0.4-1,0.2C67,24.8,67.5,24.8,67.6,24.6z M76.6,26.1c-0.2,0.1-0.2,0-0.3,0.2c0.3,0.1,0.6,0.1,0.8,0.1C77,26.2,76.8,26.1,76.6,26.1z M5,29.1C5,29.1,5,29.1,5,29.1z M7.7,27 c-0.2-0.1-0.3-0.2-0.6,0.1C7.3,27.1,7.5,27,7.7,27z M82.3,33.9c0.6,0.5,0.9,1.6,1.4,2.3c0-0.1,0-0.2,0-0.3c0.1,0.1,0.2,0.2,0.3,0.2 c-0.3-0.4-0.7-0.7-0.7-1.2c0.2,0,0.3,0.1,0.5,0.1c-0.6-0.6-1.2-1.8-1.8-2C82.1,33.3,82.2,33.4,82.3,33.9z M5.5,28.8 c0,0,0.3,0.1,0.5,0.1c0.1,0.8,1.1-0.1,1.7-0.2c-0.2-0.5-0.7-0.4-1-0.2c0.1-0.1,0.2-0.1,0.2-0.2C6.4,27,5.6,28.5,5,29.1 C5.2,28.9,5.7,28.4,5.5,28.8z M77.6,25.8c0.2,0,0.3,0.1,0.5-0.1c-0.3-0.1-0.7-0.1-1.1-0.1C77.2,25.7,77.3,25.7,77.6,25.8z M85.8,27.1c-0.1-0.1-0.2-0.2-0.3-0.2c0,0-0.1,0.1-0.1,0.1C85.6,27.1,85.7,27,85.8,27.1z M28.5,50.6c0,0,0.1,0.3,0.2-0.2 C28.6,50.3,28.5,50.6,28.5,50.6z M7.1,29.7c-0.3-0.1-0.4-0.2-0.7,0C6.6,29.8,6.8,29.7,7.1,29.7z M9.2,31.6c-0.3,0.1-0.5,0.1-0.5,0.5 c0.2-0.1,0.5-0.2,0.7-0.3C9.3,31.5,9.3,31.7,9.2,31.6z M6.4,30.8c0.2,0,0.3,0.3,0.4,0C6.7,30.7,6.5,30.8,6.4,30.8z">
    <animateTransform attributeName="transform" type="translate" repeatCount="indefinite" dur="2s" keyTimes="0;1" values="-100 0;0 0"></animateTransform>
  </path>
  <path transform="translate(92.2894 0)" fill="#ffffff" d="M64.4,74.4c0.3,0.3,0.2,0.3-0.3,0.3C64.1,74.3,64.2,74.5,64.4,74.4z M31.4,75.4c-0.2,0.1-0.3-0.2-0.5,0.1c0.3,0.2,0.6,0.1,0.8-0.1C31.6,75.2,31.6,75.4,31.4,75.4z M84.9,36.9c-0.3,0.2-0.8-0.1-1.1-0.5 c0.1,0.2,0.1,0.6,0.3,0.9c-0.5,0.2-0.2,0.6,0.2,0.7c0-0.1,0-0.3,0-0.4c0.2,0.1,0.4,0.2,0.5,0.3c0.2-0.2,0.2-0.3,0.4-0.5 C85.1,37.2,85,37,84.9,36.9z M85.1,40.6c0-0.6-0.1-2.1-0.6-2.4c-0.6-0.4,0.5,2.1-0.6,1.6c0,0.2-0.1,0.5,0,0.7 c-0.8-0.3-0.9,0.5-1.4,0.9c0.3,0.3,0.4,0.6,0.6,0.9c0.3-0.4,0.2-0.9-0.3-1.2c0.2,0,0.4-0.2,0.6-0.2c0.2,0,0.6,0.2,0.6,0.2 C84.2,41,84.5,40.7,85.1,40.6z M83.7,41c-0.4-0.1-0.7,0.2-0.3,0.6c0.2-0.4,0-0.1,0.3-0.2C83.8,41.2,83.6,41.1,83.7,41z M93.5,62.8 c0.1,0.5,0.3,0.9,0.7,0.8C94.1,63.3,93.8,63,93.5,62.8z M93,71.2c-0.1-0.1-2.5,1.6-2.9,2.1c0.8,0.5,2.9-1.2,3.1-2.1 C93,71.5,92.9,71.2,93,71.2z M95,69.9c-0.4,0.2-0.6,0-0.5-0.4c0,0.1-0.1,0.2-0.1,0.3c0.1-0.5,0.1-0.8-0.1-1.1 c-0.3,0.7,0.1,1.4-0.7,2c0.3,0.3,0.3,0.4-0.1,0.7c0.1,0,0.1,0.1,0.1,0.2C93.9,71.3,95,70.2,95,69.9z M82,50.6 c0.2-0.2,0.3-0.2,0.3-0.5c-0.1,0-0.3-0.1-0.4-0.1C81.9,50.2,81.9,50.4,82,50.6z M82.4,50.6c-0.3-0.4-0.2,0.1-0.1,0.5 c0.2-0.3,0.3-0.5,0.2-0.9C82.5,50.4,82.4,50.5,82.4,50.6z M82.8,49.7c-0.1,0-0.2,0-0.3,0c0,0.1,0.2,0.4,0.2,0.5c-0.1,0-0.1,0-0.2,0 c0.1,0.2,0.1,0.3,0.2,0.5c0.1-0.2,0.1-0.2,0-0.5c0.1,0,0.2,0.1,0.2,0.1C83,50.1,82.9,49.9,82.8,49.7z M81,51 c0.2-0.3,0.3-0.4,0.2-0.8c-0.1,0.5-0.4,0.8-0.6,1.2C80.8,51.3,80.9,51.1,81,51z M81.2,48.6c0.1,0.2,0.1,0.5,0.3,0.3 c0,0.4,0.3,0.6,0.6,0.6c0,0,0-0.1,0.1-0.1c0.1,0.2,0.2,0.3,0.4,0.4c0-0.7-0.6-0.5-0.8-1c-0.2-0.4,0.2-0.9,0-1.4 c-0.5-0.1-0.6,0.3-0.4,1c0,0-0.1-0.1-0.1-0.1C81.1,48.3,81.1,48.4,81.2,48.6z M83.3,52.2c0.1-0.5,0.1-1.1-0.3-1.4c0,0.1,0,0.2,0,0.3 c-0.4,0.2-0.9,0.1-0.9,0.8c0.7-0.7,0.4,0.2,1,0.5c0-0.2,0.1-0.5,0.1-0.7C83.2,52,83.3,52.1,83.3,52.2z M81.5,49.6 c0.1-0.1,0.3-0.1-0.2-0.3C81.4,49.4,81.5,49.5,81.5,49.6z M91.8,57.4c0.1,0.1,0,0.2,0.2,0.1c-0.1-0.2-0.2-0.5-0.3-0.7 C91.6,57,91.7,57.1,91.8,57.4z M90.2,57.3c0.4-0.1,1.1-0.5,0.6-0.9c-0.1,0.4-0.2,0.6-0.4,0.3c-0.1,0-0.5,0.2-0.5,0.3 C89.9,57.2,90,57.2,90.2,57.3z M90.9,56.1c0.1,0.2,0.2,0.3,0.2,0.5c0.1-0.5-0.2-0.8-0.6-0.8C90.7,55.9,90.8,56,90.9,56.1z M90.3,59 c-0.2-0.4-0.7-0.7-1-1.6c0.1,0,0.2,0,0.3,0c-0.7-0.7-1.4-1.7-2.5-1.8c-0.5-0.1-1,0.5-1.3,0.3c-0.5-0.2-0.1-1.4-1.2-0.8 c0.3,0.4,0.6,0.5,0.9,0.6c-0.2,0-0.3,0.1-0.5,0.1c0.1,0.2,0.2,0.4,0.3,0.5c0.1,0,0.2-0.2,0.2-0.2c0.6,0.5,2,1,1,2 c0.6-0.3,0.7,0.4,1.2,0.3c0.4-0.1,0.4-0.5,0.6-0.5C89.2,57.9,89.5,58.9,90.3,59z M93.2,58.5c-0.1,0.1-0.2-0.2-0.2,0.1 C93.3,58.8,93.2,58.6,93.2,58.5z M92.4,57.7c0,0-0.1-0.2-0.2-0.3C92.2,57.6,92.3,57.6,92.4,57.7z M92.9,58c0.1,0.1,0.1,0.1,0.2,0.2 c-0.2-0.2-0.3-0.3-0.5-0.4C92.7,57.8,92.8,57.9,92.9,58z M93.5,59.1C93.6,58.9,93.6,58.8,93.5,59.1z M93.5,58.7c0-0.2,0-0.4-0.2-0.6 C93.3,58.3,93.4,58.5,93.5,58.7z M81,45.9c0.1-0.5,0.2-1-0.1-1.3C80.6,45,80.6,45.5,81,45.9z M94.8,61c0,0,0.1-0.2,0-0.4 C94.7,60.8,94.8,61.1,94.8,61z M94.8,61.2c0.1,0.1,0,0.3,0.2,0.1C94.9,61.1,94.8,61.2,94.8,61.2z M29.5,76.3 c-0.4-0.8-0.5-0.2-0.7-0.2c0.2,0-0.3,0.2-0.3,0.2c-0.2,0-0.6-0.3-0.9-0.4c0.9,0.9,1.9,1.2,2.6,0.7C30,76.6,29.8,76.4,29.5,76.3z M89.6,64.4c0-0.2-0.2-0.3-0.1-0.7c-0.2,0-0.1-0.1-0.3,0c0.1-0.8-0.5-1.1-0.7-1.7c-0.1-0.5,0-1-0.2-1.6c-0.1,0.1-0.1,0.1-0.2,0.2 c0-0.5-0.1-1.1-0.2-1.6c-0.5,0.9-0.5,3.8-1.7,2.2c-0.3-0.5-0.4-0.2-0.4-0.8c0-0.3,0.4-0.5,0.4-0.7c0-0.1-1.1-0.4-1.4-0.5 c0.3,0.3-0.7,0.7-0.8,1.5c-0.5-0.2-0.7-0.4-1.1-0.2c-0.4,0.1-0.7,0.9-0.7,1.1c0,0-0.1,0.1-0.1,0.1c0-0.1,0-0.2-0.1-0.3 c-0.4,0.8-0.6,1.1-1.3,1.4c-0.6,0.3-1.1,0.4-1.6,1c0-0.1,0-0.2,0-0.3c-0.3,0.6-0.5,1.1-0.3,1.8c-0.1-0.1-0.1-0.2-0.2-0.3 c0,0.1,0,0.3,0,0.4c0-0.1-0.1-0.1-0.1-0.2c0.1,1,0.1,1.7,0,2.7c0,0.4-0.6,0.5,0,0.9c0.4,0.2,0.7-0.3,1-0.4c0.8-0.2,1.4-0.5,2.3-0.7 c1.4-0.5,1.7-0.2,2.1,1.1c0.2-0.3,0.5-0.6,0.8-0.8c-0.1,0.4-0.3,0.7-0.6,1c0.2-0.1,0.3-0.2,0.5-0.4c-0.1,0.2-0.1,0.3-0.2,0.5 c0.5,0.2,0.5,2.1,1.5,0.9c0,0.1-0.1,0.1-0.1,0.2C86.9,71.3,90.8,66.1,89.6,64.4z M85.9,71.3c-0.4-0.2-1,0.2-0.7,0.8 c0.2,0.6,0.9-0.4,1.1-0.9C86.2,71.2,86.1,71.2,85.9,71.3z M24.6,44.3c0-0.2,0.2-0.3-0.1-0.5C24.5,44,24.6,44.2,24.6,44.3z M24.2,44.9c0.1,0.1,0.1,0.2,0.1,0.4c0.1-0.2,0.1-0.3,0-0.6C24.1,44.6,24.3,44.8,24.2,44.9z M24.4,43.9c-0.2,0-0.3-0.1-0.3,0.2 C24.3,44.1,24.4,43.9,24.4,43.9z M36.2,56.9c-1-0.3-1.6-1.5-2.7-1.1c0-0.7-0.8-0.9-1.2-0.6c0-0.4-0.4-0.5-0.5-0.8 c-0.1-0.1-0.1-0.7-0.2-1c-0.3-0.7-0.6-0.8-1.2-1.1c-0.6-0.3-0.6-0.2-1.1-0.8c-0.3-0.4-0.6-0.7-1-1c0.1,0,0.2-0.1,0.3-0.1 c-0.9-0.2-1.7,0.6-2.3-0.6c-0.4,0.3-0.4,0.8-0.6,1.2c0-0.3,0-0.7,0-0.9c0.4-0.6-0.1-0.2-0.5,0.1c-0.3,0.2-0.7,0.9-1,1 c0,0-1.6-0.3-1.6-0.3c-0.8-0.7,0.1-1.4-0.1-2.2c-0.2-0.8-1.1-0.3-1.6-0.5c0.2-0.3,0.3-0.7,0.3-1.1c0.1,0,0.1,0,0.1,0.1 c0.2-1.2,0.5-1.7-0.7-0.8c-0.6,0.5-1.3,1.5-1.8,0c-0.3-0.8,0-2.4,0.4-3.1c0.7-1.1,1.6-0.5,2.3-0.6c-0.1-0.7,1.4-0.4,1.6-0.3 c0.2,0.3,0.2,2.8,0.8,1.6c0.5-1-0.4-1.7,0.5-2.7c0.6-0.7,2-1.1,1.3-2.2c0.1,0,0.1,0,0.2,0.1c0-0.2,0-0.3,0.1-0.4 c0,0.4,0,0.4-0.1,0.8c0.3-0.4,0.3-0.4,0.3-0.9c0.1,0.1,0.1,0.1,0.1,0.2c0.2-0.3,0.4-0.5,0.4-0.7c0,0,0.4-0.1,0.6-0.1 c-0.1,0-0.3,0-0.5,0c0.4-0.2,0.8-0.2,1.1-0.4c-0.1,0,0,0-0.2,0c-0.1-0.9,1.4-1.5,1.9-1.4c-0.5,0.2-0.4,0.3-0.6,0.7 c0.5-0.1,1.4-0.5,1.9-0.9c0-0.1-0.1-0.3-0.1-0.4c-0.6,1.2-1.7-0.1-0.8-0.7c-0.7-0.6-1.3,0.5-2,0.8c0.5-0.5,1.1-1.2,1.7-1.3 c0.8-0.2,1.5,0.2,2.2-0.4c1.2-0.9,0.1-1.1-0.6-1.9c0.2-0.5-0.1-0.9-0.2-1.5c-0.5,0.5-1.8,1-1.1-0.3c-0.5,0-0.6-0.4-1.2-0.4 c-1,0-0.4,0.7-1.2,1.3c0.6,0.8-0.3,1.4-0.9,1.5c0.6,1.6-1.5,1.4-0.5-0.2c-0.8,0-1.4-1-2.2-0.7c0-0.6,0.1-0.4-0.3-0.7 c0.5-1.3,2.5-2.2,3.5-2.7c0.3-0.1,1.4-0.2,1.3-0.9c-0.2-1-1.3,0.4-1.7,0.6c0.1-0.2,0-0.2,0.1-0.5c-0.2,0-0.2-0.2-0.6,0 c0.1-0.1,0.1-0.2,0.2-0.3c-0.1,0-0.2,0-0.4-0.1c0.7-0.6-0.4-1-0.8-0.1c0.5,0.5-0.1,0.7-0.5,1c0.1-0.1,0.1-0.2,0.2-0.3 c-0.5-0.2-1,0.1-1.6,0c-0.4-0.1-0.7-0.4-1.2-0.1c0,0,0.1,0.1,0.1,0.1c-0.4,0.1-1.1,0.1-1.7,0c0.1-0.1,0.3-0.1,0.4-0.2 c-0.6-0.3-1.5-0.7-2.1-0.3c0.1-0.1,0.1-0.2,0.2-0.3c-0.4,0.3-0.9,0-1.4,0c-0.6,0.1-1.2,0.4-1.8,0.4c-0.6,0-2.5-0.4-2.7-0.6 c-1.3-0.2-2.7,0.3-4,0.8c0.3,0.2,0.3,0.4,0.4,0.8c-0.2,0-0.3,0-0.5,0c0.1-0.1,0.1-0.1,0.2-0.2c-0.4,0-0.9,0.2-1.3,0.3 c0.2,0.7,0.9,0.5,1.4,0.3c-0.3,0.5-0.9,0.4-1.5,0.6c-0.5,0.2-1.4,1.3-0.4,1.1c-0.1,0.1-0.1,0.3-0.3,0.5c0.2-0.1,0.3-0.1,0.5-0.1 c0,0.1,0,0.1-0.1,0.2c0.1,0,0.1-0.1,0.2-0.1c0,0.1,0,0.1,0,0.2c0.2-0.1,0.4-0.1,0.6-0.2c-1,0.9-2.2,1-3.2,1.7 c2.1-0.4,3.5-1.8,5.4-2.6c-0.3,0.1-0.7,0.4-0.8,0.8c0.8-0.2,1.2-0.4,1.9-0.4c0.8,0.1,1.3,0.9,2.1,0.8c-0.1,0.6-0.1,1.8,0.3,2.2 c-0.6,0.8,1.3,1,0.4,2c-0.2-1.2-0.9,1-1.2,1.6c-0.4,0.8-0.5,2-0.2,2.8c0.2,0.4,1.7,3,0.9,3.3c0.6,0.7,0.6,1.2,1,2 c0.6-0.7-1.1-2.5-0.6-3.6c0.4,0.2,0.8,1.8,1,2.3c0.2,0.4,0.6,1.1,0.8,1.6c0.1,0.7-0.2,0.6,0.2,1.3c0.2,0.4,0.9,0.7,1.3,0.9 c0.5,0.3,1,0.1,1.3,0.2c0.8,0.3,1.4,1.1,2.1,1.3c0,0-0.1,0-0.1,0c0.4,0.5,0.5,0.9,0.7,1.3c0.1-0.1,0.1-0.1,0.1-0.2 c0.4,0.6,0.9,1.2,1.4,1c-0.1-0.8,0.3-0.4,0.5-0.1c0.3,0.5,0.3,1.3,0.2,1.7c-0.2,0.7-1.6,1.6-0.9,2.5c0-0.1,0.1-0.1,0.1-0.2 c0,0.6-0.4,0.8-0.3,1.5c0.1,0.3,0.7,1.2,0.9,1.6c0.3,0.7,0.5,1.6,1,2.1c0.5,0.6,1.3,0.7,1.6,1.4c0.3,0.7,0.2,2,0.2,2.8 c0,1,0.2,1.8,0.2,2.7c0.1,1.2-0.5,3.5,0.3,4.4c0-0.2,0-0.3,0-0.5c0.3,0.3,0.2,0.4,0.3,0.9c-0.1,0-0.2-0.1-0.3-0.1c0,0.5,0,0.6-0.1,1 c0.1,0,0.3,0.1,0.4,0.1c-0.8,1.1,0.7,2.6,1.6,2.7c-0.1-0.5,0.1-0.6,0.6-0.6c-0.6-0.4-0.2-0.6-0.2-1c0-0.2,0.3-0.7,0.3-0.7 c0-0.2-0.3-0.5-0.3-0.4c0-0.1-0.3-0.3-0.3-0.6c0-0.2,0.4-0.2,0.4-0.2c0.1-0.5-0.2-0.7,0.3-1c0-0.1-0.1-0.1-0.1-0.2 c-0.8,0,0-0.5,0-0.4c0.1-0.3,0.5-0.3,0.1-0.9c1.8,0.4,1.2-1.1,0.8-2c1,0.9,1.4,0,1.9-1c0.6-1.3,0.3-2.4,1.5-3.2 c0.7-0.5,0.7-0.1,1.1-1c0.3-0.8,0.3-1.4,0.4-2.2C35.4,59.7,36.6,58.3,36.2,56.9z M24.2,26.2c-0.2,0-0.3-0.1-0.5,0 C23.9,26.6,23.9,26.3,24.2,26.2z M22.4,25.3c-0.2,0.1-0.4,0.2-0.5,0.3c0.4,0.1,0.8,0,1.2,0c-0.2,0-0.4,0.2-0.6,0.2 c0.5,0,1.7,0,2-0.5c-0.2,0-0.3,0-0.4,0c0-0.1,0-0.2,0.1-0.3c-0.4,0.1-0.3-0.1-0.4,0.4C23.3,25.5,22.8,25.2,22.4,25.3z M24.2,27.3 c-0.5-0.1-0.6-1.9-1.2-0.5c0-0.6-0.7-0.4-1.2-0.3c0.1-0.1,0.1-0.1,0.2-0.2c-0.5-0.1-1.1,0.2-1.5,0.5c0.2,0,0.4,0.1,0.7,0.1 c-0.2,0-0.4,0.1-0.6,0.1c0.3,0.2,0.8,0.1,1.2,0.2c-0.4,0-0.8,0.1-1.2,0.1C21.2,28.1,23.6,27.9,24.2,27.3z M24,24.9 c0-0.3-0.3-0.1-0.7,0C23.6,25,23.8,24.9,24,24.9z M21.6,25.4c0.4-0.1,0.9-0.1,1.2-0.5c-0.6,0-1.2,0.2-1.8,0.5 C21.2,25.4,21.4,25.4,21.6,25.4z M32.4,34.8c-0.1,0-0.2,0.2-0.3,0c0,0,0.1-0.1,0.1-0.1c-0.1,0-0.3,0-0.4,0c0.2-0.2,0.3-0.5,0.5-0.7 c-0.6,0.1-1.2,1.1-1.3,1.6c0.3,0,0.7,0,1,0.1c-0.1,0.1-0.1,0.1-0.2,0.2c0.1-0.1,0.4-0.2,0.5-0.3c0,0.1,0,0.2-0.1,0.4 c0.4,0,0.5-0.3,0.4-0.7c-0.1,0-0.1,0-0.2,0.1c0-0.1,0.1-0.2,0.1-0.3C32.6,34.9,32.5,34.9,32.4,34.8z M14,35c0.7,0.6,0.5-0.1,0.2-0.5 C13.7,34.1,13.5,34.6,14,35z M19.6,27.1c0.8-0.1,1.5-0.7,2.3-0.8c-0.9-0.9-1.9,0-2.6,0.5C19.5,26.8,19.5,27,19.6,27.1z M27.7,29.4 c-0.8-0.6-0.7-0.5-1.6,0.2c0.1,0,0.4,0.2,0.3,0.2C27,29.4,27.6,29.7,27.7,29.4z M13.3,33.1c-0.2,0.2-0.3,0.4,0,0.7 c0.1-0.2,0.2-0.5,0.3-0.7C13.4,33.1,13.4,33.1,13.3,33.1z M27.5,30.1c0.1,0,0.1,0.3,0.2-0.1C27.6,30,27.6,30.1,27.5,30.1z M29.8,36 c-0.1,0,0-0.3-0.2-0.1c0.3,0.2,0.2,0.2,0.6,0.1C30.1,36.1,29.9,36.1,29.8,36z M26.7,30c0.2,0,0.3,0.1,0.6-0.2 C27,29.8,26.9,29.9,26.7,30z M30.5,35c-0.2-0.2-0.3-0.3-0.6-0.3C30.1,34.9,30.3,34.9,30.5,35z M27,25.3c0,0.2,0.1,0.2,0,0.5 c0.7,0.2,2.2,0.4,2.7-0.2c-0.7-0.3-1.4,0.1-2.1-0.2c0,0,0.1-0.1,0.1-0.1c-0.4-0.2-0.8-0.3-1.3-0.1C26.7,25.3,26.8,25.3,27,25.3z M26.8,24.9c0.2,0,0.3,0,0.5,0C27.2,24.8,26.9,24.9,26.8,24.9z M27.5,24.4c0.1,0,0.2,0,0.4,0c-0.1,0.1-0.2,0.1-0.3,0.2 c0.6,0.4,1.2,0,1.8-0.2c-0.5-0.6-1.3-0.6-2-0.2C27.3,24.4,27.4,24.2,27.5,24.4z M26.3,25.8c0.2,0,0.3,0.1,0.5-0.1 C26.6,25.6,26.1,25.4,26.3,25.8z M27,24.8c-0.1-0.2-0.1-0.3-0.5,0C26.8,24.9,26.8,24.7,27,24.8z M29.7,26.4c0.1,0,0.3,0,0.5,0 c-0.2-0.3-0.6-0.4-0.9-0.2C29.4,26.5,29.4,26.4,29.7,26.4z M26.9,26c-0.5-0.1-0.9,0.1-1,0.7c0.5-0.1,1-0.3,1.4-0.6 C27.1,26.1,27,26,26.9,26z M31.5,27.3c-0.4-0.3-0.7-0.5-1.2-0.4c-0.2-0.6-0.9-0.4-1.3-0.2c0.3-0.8-0.6-0.5-1-0.2 c0-0.1,0-0.1-0.1-0.2c0.1-0.1,0.2-0.1,0.3-0.2c-0.6,0-1.1,0.2-1.4,0.8c0.1,0,0.2,0,0.3,0C27.1,27,27,27,26.9,27.1 c0.6,0.3,2.7,0.1,2.5,0.6c0.8,0.1,0.7,0.4,0.2,0.9c-0.3,0.3-0.9,0.1-1.3,0.6c0.5,0.2,0.9-0.2,1.4,0.3c0,0-0.1,0.1-0.1,0.1 c0.4,0.3,0.8,0.5,1.2,0.5c-0.1-0.2-0.2-0.5-0.4-0.7c1.4,1.5,0.5-0.9,0.4-0.7c0.3-0.6,0.9,0.8,1.6-0.4c-0.5-0.1-0.8-0.5-1.3-0.6 c0.2-0.1,0.3-0.1,0.5-0.2C31.6,27.5,31.5,27.4,31.5,27.3z M25.7,24.7c0.2,0.1,0.4,0.1,0.6,0.1c-0.1-0.4-0.5-0.5-0.9-0.3 c0.1,0,0.1,0,0.2,0.1c-0.1,0-0.2,0.1-0.3,0.1C25.4,24.7,25.5,24.7,25.7,24.7z M29,24c0.5,0.1,0.9,0.1,1.4,0.1 c-0.3,0.1-0.7,0.1-1,0.1c0.1,0.2,0,0.1,0.2,0.3c-0.2,0.1-0.5,0.2-0.8,0.3c0.2,0.1,0.3,0.2,0.4,0.3c-0.4-0.2-0.8,0-1.1,0.3 c0.7,0.1,1.9,0.3,2.5-0.2c-0.1,0-0.2,0-0.4,0c0.4-0.3,1-0.4,1.2-0.7c-0.1,0-0.2,0-0.3,0c0.9,0,1.8-0.4,2.7-0.6c-0.1,0-0.3,0-0.4,0 c0.4-0.1,0.9-0.1,1.3-0.3c-1.6-0.4-4.4-0.4-5.9,0.3C28.9,23.8,28.9,23.9,29,24z M29.5,28.2c-0.2-0.3-0.3-0.3-0.5,0.2 C29.3,28.4,29.4,28.3,29.5,28.2z M24.4,24.6c-0.2,0-0.4-0.1-0.6,0.1C24,24.7,24.2,24.6,24.4,24.6z M25,27.4c-0.2,0-0.4,0-0.7,0.2 c0.3,0.2,0.6,0.2,0.9,0.1C25.2,27.4,25.1,27.5,25,27.4z M24.4,26.5c0.4,0.5,0.9,0.5,1.3,0c-0.1,0-0.2-0.1-0.2-0.1 c0.2-0.1,0.2-0.1,0.3-0.3c-0.4,0-0.9-0.1-0.9,0.3C24.7,26.4,24.6,26.5,24.4,26.5z M25.3,25.7c0.4,0.2,0.9-0.1,0.9-0.5 c-0.4,0-0.8,0-1.1,0.4C25.5,25.4,25.3,25.7,25.3,25.7z M78.1,46.7c-0.7,0.3-0.2,0.9,0,0.7C78.4,47,78.4,46.8,78.1,46.7z M24.7,46.8 c0.2,0,0.3,0,0.4-0.2c-0.8-0.5-2-1.9-3-0.7c0.3-0.1,0.6-0.2,0.9-0.3c0,0-0.1,0.1-0.1,0.1c0.6,0.3,1,0.3,1.4,0.8 c-0.1,0.1-0.1,0.2-0.2,0.2C24.3,46.7,24.5,46.8,24.7,46.8z M55.7,40.5c-0.1,0.1-0.2,0.1-0.4,0.1c0.4,0.2,0.3,0.1,0.6-0.2 C55.9,40.4,55.8,40.4,55.7,40.5z M49.5,32.8c0.1-0.4,0.2-0.6-0.3-0.4C49.2,32.7,49.3,32.7,49.5,32.8z M48.9,38.1 c0-0.3,0.1-0.4,0-0.7C48.6,37.7,48.8,37.8,48.9,38.1z M45.1,32.6c0.1-0.1,0.1-0.3,0.2-0.1c0,0.1,0.4,0.4,0.4,0.6 c0,0.4-0.6-0.1-0.3,0.6c-0.1,0-0.2,0.1-0.3,0.1c0.1,0,0.3,0.2,0.5,0.2c-0.2,0.1-0.4,0.3-0.6,0.5c0.7,0,1.9,0,1.9-1 c-0.6-0.2-0.6-1-1.2-1.2c0.2-0.2,0.2-0.5,0.3-0.6c-0.2,0-0.3,0-0.5,0c0.1-0.1,0.2-0.3,0.3-0.4C45,31.2,44.9,32,45.1,32.6z M53.3,40.5c-0.2,0-0.2,0.1-0.4-0.1c0,0.1,0,0.1,0,0.2c0.3,0.1,0.5,0.2,0.8,0C53.5,40.5,53.5,40.5,53.3,40.5z M41.5,27.3 c-0.3,0-0.6,0-0.9,0c0-0.1,0.2-0.4,0.2-0.4c0.3,0.3,0.4,0.3,0.8,0.3c-0.2-0.3-0.2-0.4-0.6-0.6c0.1,0,0.3,0,0.5,0 c-0.1-0.1,0-0.2-0.2-0.4c0.3,0,0.5-0.1,0.7-0.2C42,26,42,26,41.9,26c0.2,0,0.3,0,0.5,0c-0.1-0.1-0.2-0.2-0.2-0.3 c0.3-0.2,0.3-0.2-0.1-0.5c0.2,0,0.5-0.1,0.7-0.1c-0.3-0.4-0.2-0.7,0.3-0.9c-0.2,0-0.3,0-0.5,0c0.5,0,1-0.2,1.6-0.3 c-0.6-0.3-1.5-0.1-2.1,0c0.1-0.1,0.2-0.1,0.2-0.2c-0.6-0.1-1.3-0.1-1.9-0.1c0.7,0,1.5,0.1,2.2-0.1c-1.4-0.2-3.8-0.7-5,0.1 c0.1,0,0.3,0.1,0.4,0.1c-1.6-0.3-3.3-0.2-4.8,0.4c0.2,0,0.3,0.1,0.5,0.1c-0.6,0.3-1.4,0.1-1.9,0.5c0.4,0.1,0.8,0.2,1.2,0.2 c-0.3,0-0.7,0-1,0.1c0.2,0.2,4.1,0.7,2.5,1.7c0.3,0.1,0.5,0.2,0.8,0.4c-0.9-0.5-1,0.9,0,0.2c-0.6,1-1.2,0.7-0.8,2.1 c0.2,0.7,0.5,0.9,0.9,1.1c0.7,0.4,0.6,0.2,1.1-0.4c0.1-0.1,0.4-0.9,0.6-1.1c0.4-0.3,0.8-0.2,1.1-0.4C39.3,28.2,40.4,27.9,41.5,27.3z M25.3,47.4c0.3,0.1,0.4-0.1,0.6,0.3c0.2-0.4,0.6-0.3,0.9-0.4c-0.3-0.4-0.9-0.7-1.4-0.4c0.2,0.2,0.1,0.2,0.3,0.4 c-0.2,0-0.3,0.1-0.6,0C25,47.6,25.1,47.4,25.3,47.4z M80.8,58.3c0.1,0,0.2-0.1,0.3-0.1C81,58,80.7,58,80.5,58.4 C80.6,58.4,80.7,58.3,80.8,58.3z M82.5,56.6c-0.2-0.4-0.3-0.7-0.5-1.1c0.2-0.1,0.3-0.3,0.5-0.3c0-0.1,0-0.1,0-0.2 c-0.4,0.2-1.4,0.1-0.8-0.4c0.5-0.4,1.2,0.5,1.3-0.5c-0.4,0.6-0.9,0-1.3,0.2c-0.3,0.2-0.5,1.1-0.5,1.5c0,0,0.3,1.2,0.2,1.2 c0.4,0.2,0.2-0.9,0.4-1.2c0,0.4,0.1,0.6,0.2,0.9c0.1-0.1,0.2-0.1,0.3-0.2c-0.1,0.3,0,0.3,0,0.5C82.5,56.9,82.4,56.8,82.5,56.6z M78.5,55.3c0.1,0.8,1.5,1.1,1.9,1.1c0.1-0.7,0.3-1.8,0.9-2c-0.6-0.8-0.4-1.3,0-1.8c-0.4-0.2-0.5-0.6-0.8-0.5 c-0.3,0.1-0.6,0.9-0.8,1.1C79.1,53.9,77.9,54,78.5,55.3z M85.8,57.1c-0.1,0.1-0.2,0-0.2,0.5C85.8,57.4,85.7,57.2,85.8,57.1z M83.6,56c-0.1,0-0.2,0-0.3,0C83.6,56.5,83.5,56.1,83.6,56z M81.6,58.9c-0.1-0.2-0.1-0.4-0.5-0.3C81.3,58.8,81.4,58.8,81.6,58.9z M82.3,58.2c-0.1-0.2-0.5-0.1-0.8,0.1C81.7,58.4,82,58.3,82.3,58.2z M78.7,58c0.5,0.1,1,0.2,1.5,0.1c-0.6-0.3-2.6-1.5-3-0.6 C77.7,57.7,78.2,57.8,78.7,58z M77.4,56.5c0.3-1-2-4.1-3.1-3.9c0.4,0.9,1,1.6,1.5,2.5C76,55.4,77.5,58.3,77.4,56.5z M84.2,56.1 c0.2,0.1,0.3,0,0.5,0.2c-0.2-0.5-0.6-0.6-0.9-0.2C84,56.1,84.1,56.1,84.2,56.1z M83.9,55.1c0.1-0.4,0.3-0.8-0.1-1.2 C83.7,54.3,83.7,54.7,83.9,55.1z M82.7,58.8c0.2-0.3,0.6-0.5,0.9-0.7c-0.5,0-1,0.2-1.2,0.8C82.5,58.9,82.6,58.9,82.7,58.8z M44.1,33.6c-0.1,0.1-0.1,0.3-0.2,0.4c0.4,0.1,1.4-0.5,1.1-1C44.7,32.3,44,33,44.1,33.6z M41.8,29.6c0.5,0.1,1.1-0.1,1.5-0.5 c0-0.1-0.2-0.4-0.2-0.5c-0.6,0.1-1.9-0.2-2.3,0.3c0.2,0,0.3,0.1,0.5,0.1c-0.1,0-0.2,0.1-0.4,0.2c0.2,0.1,0.3,0.1,0.5,0.2 c-0.1,0.1-0.2,0.1-0.2,0.2C41.4,29.5,41.6,29.5,41.8,29.6z M48.7,38.5C48.8,40.2,49,37.2,48.7,38.5z M50.5,39.4 c-0.2,0-0.4,0.1-0.6,0c0.1,0.3,0.4,0.5,0.7,0.6C50.7,39.5,50.6,39.5,50.5,39.4z M24.1,47.3c-0.1,0.1-0.2-0.1-0.2,0.1 c0.3,0.2,0.3,0.2,0.6,0.1C24.4,47.3,24.3,47.4,24.1,47.3z M70,51c-0.1-0.1-0.1-0.1-0.2-0.2C69.3,52.7,70.9,52.3,70,51z M61,60.2 c0-0.2-0.1-0.4-0.2-0.6c-0.1,0.3-0.3,0.5-0.4,0.7c-0.1,0.8-0.9,0.8-1.1,1.4c-0.2,0.4,0.1,0.7,0,1.1c-0.1,0.4-0.3,0.6-0.4,1 c-0.1,1.2,0.5,1.5,1.1,0.7c0.5-0.7,0.9-2.6,0.9-3.5c0,0.1,0.1,0.2,0.1,0.2C61.1,60.9,61,60.6,61,60.2z M74.3,48.1 c-0.9,0.8-1-2.4-2-2.6c0,0.2,0,0.2,0,0.4c-0.3-0.1-0.5,0-0.9,0.1c0.1,0.9-1.3,1.5-1.5,2.2c-0.2,0.6-0.2,2.1-0.3,2.7 c-0.1,0.1-0.3,0.4-0.5,0.5c-1-1.2-1.5-3.8-1.8-5.4c-0.6,0.6-1.1-0.6-1.6-1c-0.5-0.5-0.4-0.4-1.1-0.5c-0.5-0.1-0.9,0.1-1.3-0.1 c-0.4-0.2-0.5-0.6-0.8-0.7c-0.3-0.1-0.5,0.2-1,0c-0.7-0.3-0.8-1.5-1.5-1.1c0.1,0.9,0.8,1.3,1,2.1c0-0.2,0.1-0.4,0.1-0.5 c0.1,1.3,1,0.8,1.4-0.1c-0.1,0.9,0.5,0.7,0.8,1.1c0.4,0.8,0.2,0.6-0.1,1.2c-0.4,1-0.6,1.2-1.5,1.7c-0.6,0.4-2,1.9-2.6,1.1 c-0.3-0.4-0.1-0.9-0.2-1.3c-0.2-0.5-0.7-1-0.9-1.4c-0.4-0.8-1.8-3-1.6-3.7c0,0.3-0.2,0.5-0.2,0.7c-0.2-0.3-0.4-0.5-0.5-0.9 c0.1,0.8,0.6,1.5,0.9,2.2c0.3,0.7,0.4,1.4,0.7,2.1c0.3,0.7,2,2.5,1.7,3c0.5,0.9,1.8,0.2,2.4-0.1c0.1,3.4-3.7,4.9-3.4,7.8 c0.1,1.4,0.7,2.7-0.3,3.9c-0.7,0.8-1,0.7-1.1,1.7c0,0.5,0.2,0.8-0.1,1.3c-0.1,0.2-0.6,0.3-0.7,0.5c0,0.1,0,0.5-0.1,0.7 c-0.2,0.5-0.5,1.1-0.9,1.5c-0.5,0.6-0.9,0.8-1.4,1c-0.2,0.1-1.4,0.4-1.5,0.4c-0.6-0.2-0.2-0.7-0.3-1.2c-0.2-0.8-0.6-1.4-0.8-2.2 c-0.2-0.9-0.2-1.6-0.5-2.5c-0.3-0.8-0.5-1.3-0.2-2.2c0.3-1.4,0.5-2.2,0.1-3.5c-0.3-1-0.9-1.5-0.9-2.5c0-0.8,0.3-1.3-0.2-1.9 c-0.9,0.6-1.1-0.8-2.2-0.5c-0.7,0.2-1.9,0.8-2.6,0.6c-1.5-0.3-2.2-3.1-2.8-4.2c0.8-0.8,0.2-2.2,0.4-3c0.1-0.4,0.4-1.2,0.6-1.5 c0.4-0.6,0.9-0.7,1.2-1.3c0.5-0.8,0.3-1.3,1-2c0.8-0.9,0.3-0.3,1.4-0.5c0.9-0.1,2.7-1.4,3.4-0.6c0.1,0,0.2-0.1,0.2-0.1 c-0.2,0.8-0.3,1.2,0.3,1.7c0.5,0.4,1.7,1.1,2.2,0.8c0.1,0,0-0.6,0.5-0.7c0.2-0.1,0.7,0.4,0.9,0.5c0.5,0.2,1.7-0.1,1.9,0.3 c0.9,0.2,1-1.5,1-2.3c-0.6,0-1.4,0.3-1.9,0.1c-1.2-0.5-0.9-1.5,0-1.9c0.4-0.2,1.1-0.3,1.6-0.3c0.4,0,1,0.7,1.4,0.3 c0.6-0.6-0.9-1.3-1.3-1.6c0.3-0.4,0.2-0.2,0.2-0.5c0.1-0.1,0.2-0.1,0.4-0.2c-0.4-0.1-1.6,0.5-0.6,0.6c-0.4,0.4-0.8,0.5-1.1,0.1 c0.1-0.1,0.2-0.1,0.3-0.2c-1-0.9-1.9,1.4-1,1.8c-0.2,0.1-0.5,0.3-0.7,0.5c-0.2-0.4-0.3-0.3-0.7-0.2c0.1,0.1,0.1,0.1,0.2,0.2 c-0.3-0.1-0.2,0.1-0.4-0.1c0,0.5,0.2,0.7,0.4,1.1c-0.1,0-0.2-0.1-0.3-0.1c0.1,0.2,0.1,0.2-0.1,0.2c0,0.1,0.1,0.2,0.1,0.4 C52,40,52,38.4,51.7,37.9c-0.3-0.5-1.4-1.3-1.6-1.2c-0.1-0.2,0-0.2,0-0.3c-1.3,0,1.2,2,1.3,2.3c-0.7-0.5-0.1,0.3-0.7,0.8 c0.3-1-0.8-1.3-1.3-1.8c-0.6-0.6-0.2-0.5-0.9-0.6c-0.5-0.1-1.1,0.5-1.3,0.7c-0.8,0.6-0.7,1.7-1.5,2.2c-0.8,0.5-1.1-0.4-1.8-0.1 c-0.1-0.5-0.2-2.3,0.1-2.6c0.4-0.5,1.5,0.4,1.9-0.1c0.7-0.8-0.5-1.5-0.8-2c0.3,0,0.5-0.1,0.8,0c0-0.1-0.1-0.3-0.1-0.4 c0.5,0.3,0.9-0.3,1.2-0.6c0.3-0.3,0.8-0.7,1-0.9c0.1-0.2,0.3,0.2,0.4-0.1c0,0-0.1-0.3-0.1-0.4c0.2-0.4-0.2-0.8,0.5-1 c0,0.1,0.1,0.4,0.1,0.5c-1.1,0.9,1.1,0.8,1.5,0.7c0.6-0.1,0.7,0.1,1.1-0.3c0.2-0.2-0.2-1.4,0.7-0.6c0-0.2,0-0.3,0-0.5 c-0.2-0.1-0.1-0.1-0.3-0.3c0.5-0.2,0.9,0,1.3-0.3c-0.6-0.4-1.5,0.5-1.9-0.3c-0.4-0.7,0.2-1.2,0.8-1.5c-0.5-0.8-0.9,0.1-1.2,0.5 c-0.7,0.9-0.3,0.8-0.4,1.8c0,0.2-0.6,1.4-0.9,1.3c-0.4-0.1-0.7-1.2-1-1.4c-0.3-0.1-1.5,0.8-1.2-0.8c0.1-0.6,1.1-1,1.6-1.5 c1-1.1,2.6-2.5,4.1-1.6c-0.1,0-0.2,0.1-0.3,0.1c0.4,0.2,2.3,0.3,2.6,0.9c0.4,1-1.2,0.3-1.6,0.4c0.5,0.3,0.5,0.9,1.1,1 c-0.1-0.1-0.1-0.2-0.2-0.3c0.2,0,0.6,0,0.9,0c-0.1-0.1-0.1-0.2-0.2-0.3c0.3-0.3,0.6-0.4,0.9-0.2c0-0.3-0.1-0.6-0.3-0.9 c0.4,0,0.6,0.1,0.8,0.3c-0.1,0-0.2,0-0.3,0c0.4,0.6,1.1-0.3,1.9-0.4c-0.1,0.1-0.1,0.1-0.2,0.2c0.5,0,1.2-0.1,1.6-0.3 c-0.1-0.1-0.2-0.1-0.3-0.2c0.6-0.2,1.5,0.2,2.1,0.5c0-0.1,0.1-0.1,0.1-0.2c-0.7-0.3-1.2-1.5-0.2-1.4c0.5,0,1.4,1.7,1,2.2 c0.4,0,0.5-0.1,0.6-0.5c-0.4-0.4-0.6-0.8-1-1.2c0.1-0.1,0.2-0.1,0.3-0.2c-0.1-0.1-0.1-0.2-0.2-0.2c0.2,0.2,0.4,0.4,0.6,0.6 c-0.1-0.1-0.1-0.2-0.2-0.2c0.4-0.2,0.8-0.2,1.2,0c-0.3-0.2-0.3-0.4-0.5-0.6c0.4-0.1,0.9-0.1,1.3-0.1c-0.1-0.1-0.2-0.1-0.3-0.2 c0.6-0.7,1.8-0.5,2.7-0.6c0.1-0.4,0.5-0.5,0.9-0.3C68.1,25,68,25,67.9,25c0.7,0.2,1.8-0.1,2.3,0.6c-0.2,0.1-0.5,0.3-0.7,0.4 c1.1,0.1,2.1,0.5,3.2,0.4c-0.1-0.1-0.1-0.2-0.2-0.2c1.1,0,1.5,0.7,2.5,1c0-0.1-0.1-0.2-0.1-0.4c0.6,0.2,1.2,0.1,1.8,0.1 c-0.1-0.1-0.3-0.2-0.4-0.3c0.5-0.3,1.7-0.1,2.3,0.1c0.7,0.2,1.4,0.2,2.1,0.4c1.1,0.2,2.5,0.9,3.6,0.7c-0.2-0.1-0.3-0.2-0.5-0.4 c1.8,0.3,2.5,0.3,3.9,1.8c-0.2,0-0.2,0.1-0.5,0.1c0.4,0.2,0.9,0.4,1.2,0.8c-0.6-0.2-1.3,0.2-1.3,0.9c-0.5-0.4-1.1,0-1.6,0 c0,0.9,0.6,0.7,1,1.4c-0.1,0-0.1,0-0.2,0c0.1,0.2,0.2,0.3,0.3,0.5c-0.1,0.1-0.2,0.1-0.3,0.2c0.1,0.1,0.1,0.3,0.2,0.4 c-0.1,0-0.2,0.1-0.3,0.1c0.2,0.4,0,0.4,0,0.7c-0.7-0.7-1.6-1.6-1.8-2.6c0.5-0.2,1-1.7,0.2-1.7c0.2,1-0.4,0.2-0.7,0.3 c-0.4,0.2-1.1,0.3-0.3,0.9c-0.6,0.3-1.3-0.1-2,0c-1.2,0.1-1.2,0.4-1.8,1.7c1.2,0.2,2.2,0.4,2.5,2.1c0.1,0.6,0.1,1.6-0.2,2.1 c-0.4,0.5-0.6,0.3-0.9,0.6c0,0-0.4,0.9-0.4,0.9c0.1,0.5,0.3,0.4,0.6,0.9c1.1,1.9-0.9,1.2-0.5,0.3c-0.2-0.2-0.7-0.8-0.7-0.8 c-0.4-0.2-0.5-0.6-1.1,0c0.4-1.3-0.9-0.4-0.9,0c0,0.9,1.3,0.4,1.6,0.8c-1.4,0.4,0.5,2.1,0.6,2.8c0.2,1.5-0.7,2.5-1.6,3.1 c-0.3,0.2-0.4,0.3-0.8,0.4c-0.1,0,0.1,0.4-0.1,0.4c-0.1,0-0.2-0.3-0.2-0.3c-0.1,0-1-0.5-1,0.7c0,0.8,1.1,1.3,1.3,2.1 c0.2,1.1-0.4,1.4-1,2.1c0-0.5-0.9-1.6-1.4-1.6c0-0.1,0-0.2,0-0.3c-0.1,0-0.2,0-0.3,0c0,0.6-0.1,1.2,0,1.7c0.1,0.4,0.5,0.7,0.7,1.1 c0.4,0.8,0.5,1.3,0.8,2.1c-1.2-0.2-1.1-2-1.8-2.8c0,0.1,0,0.2,0,0.2C75.1,51,75,47.7,74.3,48.1z M53.6,51.4 c-0.1-0.1-0.1-0.1-0.2-0.2C53.5,51.3,53.5,51.4,53.6,51.4z M61.2,39.7c-0.1-0.7-0.4-0.9-0.5-1.5c0.3,0.1,0.3,0,0.5,0 c-0.2-0.4-0.5-0.6-0.5-0.1c-0.1-0.7-0.6-0.8-0.9-1.4c0.1,0,0.2,0,0.3,0c0.2-0.4-0.1-0.3,0.4-0.3c0.1-1-1-0.7-1.3-0.2 C58.7,37,59.4,38,60,38.5C59.1,39.1,60.4,40.4,61.2,39.7z M50.4,24.2c0.4,0.2,1,0.2,1.5-0.1c-0.6-0.2-1.4-0.2-2-0.1 C50.1,24.2,50.2,24.2,50.4,24.2z M51,25c0.1,0,0.3-0.1,0.4-0.1c-0.3-0.1-0.5-0.1-0.8-0.1c0.1,0.3,0.1-0.1,0,0.2 C50.8,24.9,50.9,24.9,51,25z M49.1,24.8c0.1,0,0.2,0.1,0.3,0.1c-0.1,0-0.1,0.1-0.2,0.1c0.7,0.5,0.8-0.4,1.5-0.5 c-0.9-0.3-1.4-0.2-2.2-0.2C48.7,24.5,48.9,24.7,49.1,24.8z M27.1,47.3c0.1,0.1,0,0.4,0.4,0.1C27.4,47.3,27.3,47.3,27.1,47.3z M55.6,24.1c0.3,0.1,0.6,0,0.9-0.1c-0.5,0-0.8,0-1.3,0C55.5,24,55.7,24.2,55.6,24.1z M57.7,26.9c0.4,0.2,0.9,0.4,1.4,0.3 c-2-0.4,1.3-1.7,1.6-1.9c-0.7-0.3-1.8,0.1-2.5,0.5c-0.1,0.2,0,0.1-0.3,0.4c0.1,0,0.1,0,0.2,0C57.7,26.4,57.7,26.6,57.7,26.9z M65.1,24.4c0.5,0.1,1,0.2,1.5,0.2c-0.4-0.6-1.5-0.9-2.1-0.4C64.7,24.1,64.8,24.3,65.1,24.4z M75.7,25.8c0.3-0.1,0.7-0.1,1.1-0.1 c-0.3-0.5-1.3-0.5-1.8-0.4C75.2,25.7,75.4,25.8,75.7,25.8z M67.6,24.6c-0.5-0.2-0.9-0.4-1,0.2C67,24.8,67.5,24.8,67.6,24.6z M76.6,26.1c-0.2,0.1-0.2,0-0.3,0.2c0.3,0.1,0.6,0.1,0.8,0.1C77,26.2,76.8,26.1,76.6,26.1z M5,29.1C5,29.1,5,29.1,5,29.1z M7.7,27 c-0.2-0.1-0.3-0.2-0.6,0.1C7.3,27.1,7.5,27,7.7,27z M82.3,33.9c0.6,0.5,0.9,1.6,1.4,2.3c0-0.1,0-0.2,0-0.3c0.1,0.1,0.2,0.2,0.3,0.2 c-0.3-0.4-0.7-0.7-0.7-1.2c0.2,0,0.3,0.1,0.5,0.1c-0.6-0.6-1.2-1.8-1.8-2C82.1,33.3,82.2,33.4,82.3,33.9z M5.5,28.8 c0,0,0.3,0.1,0.5,0.1c0.1,0.8,1.1-0.1,1.7-0.2c-0.2-0.5-0.7-0.4-1-0.2c0.1-0.1,0.2-0.1,0.2-0.2C6.4,27,5.6,28.5,5,29.1 C5.2,28.9,5.7,28.4,5.5,28.8z M77.6,25.8c0.2,0,0.3,0.1,0.5-0.1c-0.3-0.1-0.7-0.1-1.1-0.1C77.2,25.7,77.3,25.7,77.6,25.8z M85.8,27.1c-0.1-0.1-0.2-0.2-0.3-0.2c0,0-0.1,0.1-0.1,0.1C85.6,27.1,85.7,27,85.8,27.1z M28.5,50.6c0,0,0.1,0.3,0.2-0.2 C28.6,50.3,28.5,50.6,28.5,50.6z M7.1,29.7c-0.3-0.1-0.4-0.2-0.7,0C6.6,29.8,6.8,29.7,7.1,29.7z M9.2,31.6c-0.3,0.1-0.5,0.1-0.5,0.5 c0.2-0.1,0.5-0.2,0.7-0.3C9.3,31.5,9.3,31.7,9.2,31.6z M6.4,30.8c0.2,0,0.3,0.3,0.4,0C6.7,30.7,6.5,30.8,6.4,30.8z">
    <animateTransform attributeName="transform" type="translate" repeatCount="indefinite" dur="2s" keyTimes="0;1" values="0 0;100 0"></animateTransform>
  </path>
</g>
<!-- [ldio] generated by https://loading.io/ --></svg>